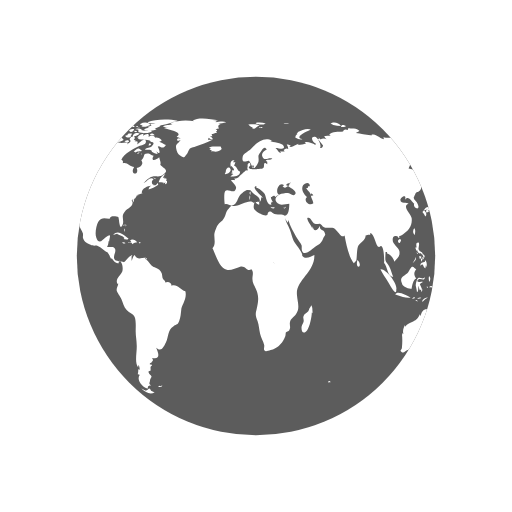
t = 0.00 s
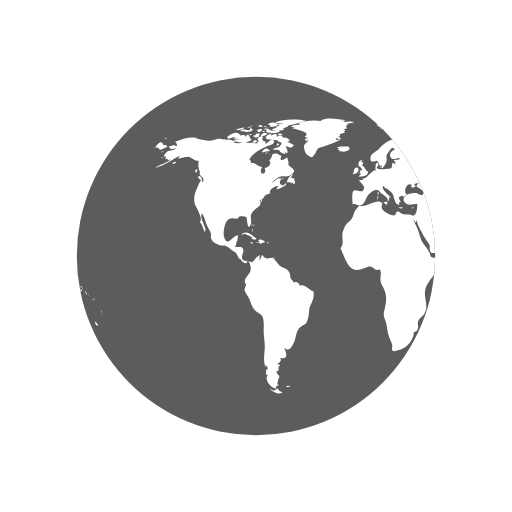
t = 1.10 s
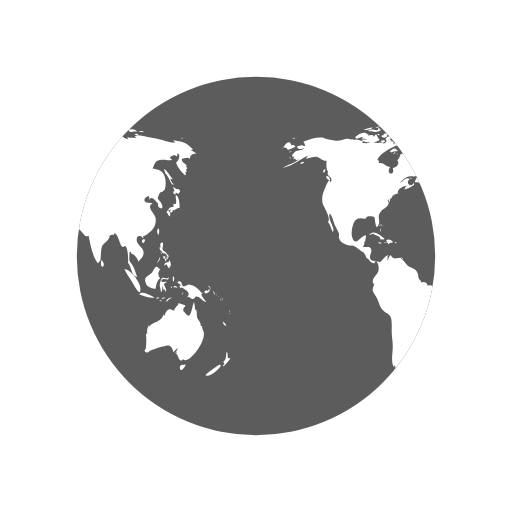
t = 2.20 s
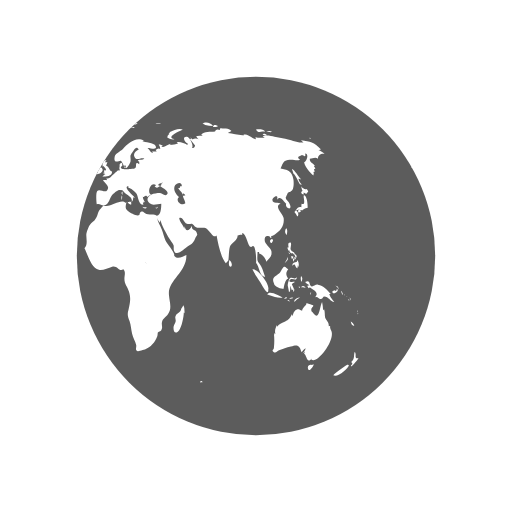
t = 3.30 s

The animated SVG that drew these frames (rendered in a browser with its animation timeline set to each time). Animation: 2 SMIL elements (animateTransform=2); one cycle of 4.40 s, repeats indefinitely.

<svg width="100%" height="100%" xmlns="http://www.w3.org/2000/svg" viewBox="0 0 100 100" preserveAspectRatio="xMidYMid" class="lds-earth"><defs><clipPath id="cut-off"><circle cx="50" cy="50" r="35"></circle></clipPath></defs><circle cx="50" cy="50" r="35" fill="#5c5c5c"></circle><g clip-path="url(#cut-off)"><path transform="translate(-20.8333 0)" fill="#ffffff" d="M64.4,74.4c0.3,0.3,0.2,0.3-0.3,0.3C64.1,74.3,64.2,74.5,64.4,74.4z M31.4,75.4c-0.2,0.1-0.3-0.2-0.5,0.1c0.3,0.2,0.6,0.1,0.8-0.1C31.6,75.2,31.6,75.4,31.4,75.4z M84.9,36.9c-0.3,0.2-0.8-0.1-1.1-0.5 c0.1,0.2,0.1,0.6,0.3,0.9c-0.5,0.2-0.2,0.6,0.2,0.7c0-0.1,0-0.3,0-0.4c0.2,0.1,0.4,0.2,0.5,0.3c0.2-0.2,0.2-0.3,0.4-0.5 C85.1,37.2,85,37,84.9,36.9z M85.1,40.6c0-0.6-0.1-2.1-0.6-2.4c-0.6-0.4,0.5,2.1-0.6,1.6c0,0.2-0.1,0.5,0,0.7 c-0.8-0.3-0.9,0.5-1.4,0.9c0.3,0.3,0.4,0.6,0.6,0.9c0.3-0.4,0.2-0.9-0.3-1.2c0.2,0,0.4-0.2,0.6-0.2c0.2,0,0.6,0.2,0.6,0.2 C84.2,41,84.5,40.7,85.1,40.6z M83.7,41c-0.4-0.1-0.7,0.2-0.3,0.6c0.2-0.4,0-0.1,0.3-0.2C83.8,41.2,83.6,41.1,83.7,41z M93.5,62.8 c0.1,0.5,0.3,0.9,0.7,0.8C94.1,63.3,93.8,63,93.5,62.8z M93,71.2c-0.1-0.1-2.5,1.6-2.9,2.1c0.8,0.5,2.9-1.2,3.1-2.1 C93,71.5,92.9,71.2,93,71.2z M95,69.9c-0.4,0.2-0.6,0-0.5-0.4c0,0.1-0.1,0.2-0.1,0.3c0.1-0.5,0.1-0.8-0.1-1.1 c-0.3,0.7,0.1,1.4-0.7,2c0.3,0.3,0.3,0.4-0.1,0.7c0.1,0,0.1,0.1,0.1,0.2C93.9,71.3,95,70.2,95,69.9z M82,50.6 c0.2-0.2,0.3-0.2,0.3-0.5c-0.1,0-0.3-0.1-0.4-0.1C81.9,50.2,81.9,50.4,82,50.6z M82.4,50.6c-0.3-0.4-0.2,0.1-0.1,0.5 c0.2-0.3,0.3-0.5,0.2-0.9C82.5,50.4,82.4,50.5,82.4,50.6z M82.8,49.7c-0.1,0-0.2,0-0.3,0c0,0.1,0.2,0.4,0.2,0.5c-0.1,0-0.1,0-0.2,0 c0.1,0.2,0.1,0.3,0.2,0.5c0.1-0.2,0.1-0.2,0-0.5c0.1,0,0.2,0.1,0.2,0.1C83,50.1,82.9,49.9,82.8,49.7z M81,51 c0.2-0.3,0.3-0.4,0.2-0.8c-0.1,0.5-0.4,0.8-0.6,1.2C80.8,51.3,80.9,51.1,81,51z M81.2,48.6c0.1,0.2,0.1,0.5,0.3,0.3 c0,0.4,0.3,0.6,0.6,0.6c0,0,0-0.1,0.1-0.1c0.1,0.2,0.2,0.3,0.4,0.4c0-0.7-0.6-0.5-0.8-1c-0.2-0.4,0.2-0.9,0-1.4 c-0.5-0.1-0.6,0.3-0.4,1c0,0-0.1-0.1-0.1-0.1C81.1,48.3,81.1,48.4,81.2,48.6z M83.3,52.2c0.1-0.5,0.1-1.1-0.3-1.4c0,0.1,0,0.2,0,0.3 c-0.4,0.2-0.9,0.1-0.9,0.8c0.7-0.7,0.4,0.2,1,0.5c0-0.2,0.1-0.5,0.1-0.7C83.2,52,83.3,52.1,83.3,52.2z M81.5,49.6 c0.1-0.1,0.3-0.1-0.2-0.3C81.4,49.4,81.5,49.5,81.5,49.6z M91.8,57.4c0.1,0.1,0,0.2,0.2,0.1c-0.1-0.2-0.2-0.5-0.3-0.7 C91.6,57,91.7,57.1,91.8,57.4z M90.2,57.3c0.4-0.1,1.1-0.5,0.6-0.9c-0.1,0.4-0.2,0.6-0.4,0.3c-0.1,0-0.5,0.2-0.5,0.3 C89.9,57.2,90,57.2,90.2,57.3z M90.9,56.1c0.1,0.2,0.2,0.3,0.2,0.5c0.1-0.5-0.2-0.8-0.6-0.8C90.7,55.9,90.8,56,90.9,56.1z M90.3,59 c-0.2-0.4-0.7-0.7-1-1.6c0.1,0,0.2,0,0.3,0c-0.7-0.7-1.4-1.7-2.5-1.8c-0.5-0.1-1,0.5-1.3,0.3c-0.5-0.2-0.1-1.4-1.2-0.8 c0.3,0.4,0.6,0.5,0.9,0.6c-0.2,0-0.3,0.1-0.5,0.1c0.1,0.2,0.2,0.4,0.3,0.5c0.1,0,0.2-0.2,0.2-0.2c0.6,0.5,2,1,1,2 c0.6-0.3,0.7,0.4,1.2,0.3c0.4-0.1,0.4-0.5,0.6-0.5C89.2,57.9,89.5,58.9,90.3,59z M93.2,58.5c-0.1,0.1-0.2-0.2-0.2,0.1 C93.3,58.8,93.2,58.6,93.2,58.5z M92.4,57.7c0,0-0.1-0.2-0.2-0.3C92.2,57.6,92.3,57.6,92.4,57.7z M92.9,58c0.1,0.1,0.1,0.1,0.2,0.2 c-0.2-0.2-0.3-0.3-0.5-0.4C92.7,57.8,92.8,57.9,92.9,58z M93.5,59.1C93.6,58.9,93.6,58.8,93.5,59.1z M93.5,58.7c0-0.2,0-0.4-0.2-0.6 C93.3,58.3,93.4,58.5,93.5,58.7z M81,45.9c0.1-0.5,0.2-1-0.1-1.3C80.6,45,80.6,45.5,81,45.9z M94.8,61c0,0,0.1-0.2,0-0.4 C94.7,60.8,94.8,61.1,94.8,61z M94.8,61.2c0.1,0.1,0,0.3,0.2,0.1C94.9,61.1,94.8,61.2,94.8,61.2z M29.5,76.3 c-0.4-0.8-0.5-0.2-0.7-0.2c0.2,0-0.3,0.2-0.3,0.2c-0.2,0-0.6-0.3-0.9-0.4c0.9,0.9,1.9,1.2,2.6,0.7C30,76.6,29.8,76.4,29.5,76.3z M89.6,64.4c0-0.2-0.2-0.3-0.1-0.7c-0.2,0-0.1-0.1-0.3,0c0.1-0.8-0.5-1.1-0.7-1.7c-0.1-0.5,0-1-0.2-1.6c-0.1,0.1-0.1,0.1-0.2,0.2 c0-0.5-0.1-1.1-0.2-1.6c-0.5,0.9-0.5,3.8-1.7,2.2c-0.3-0.5-0.4-0.2-0.4-0.8c0-0.3,0.4-0.5,0.4-0.7c0-0.1-1.1-0.4-1.4-0.5 c0.3,0.3-0.7,0.7-0.8,1.5c-0.5-0.2-0.7-0.4-1.1-0.2c-0.4,0.1-0.7,0.9-0.7,1.1c0,0-0.1,0.1-0.1,0.1c0-0.1,0-0.2-0.1-0.3 c-0.4,0.8-0.6,1.1-1.3,1.4c-0.6,0.3-1.1,0.4-1.6,1c0-0.1,0-0.2,0-0.3c-0.3,0.6-0.5,1.1-0.3,1.8c-0.1-0.1-0.1-0.2-0.2-0.3 c0,0.1,0,0.3,0,0.4c0-0.1-0.1-0.1-0.1-0.2c0.1,1,0.1,1.7,0,2.7c0,0.4-0.6,0.5,0,0.9c0.4,0.2,0.7-0.3,1-0.4c0.8-0.2,1.4-0.5,2.3-0.7 c1.4-0.5,1.7-0.2,2.1,1.1c0.2-0.3,0.5-0.6,0.8-0.8c-0.1,0.4-0.3,0.7-0.6,1c0.2-0.1,0.3-0.2,0.5-0.4c-0.1,0.2-0.1,0.3-0.2,0.5 c0.5,0.2,0.5,2.1,1.5,0.9c0,0.1-0.1,0.1-0.1,0.2C86.9,71.3,90.8,66.1,89.6,64.4z M85.9,71.3c-0.4-0.2-1,0.2-0.7,0.8 c0.2,0.6,0.9-0.4,1.1-0.9C86.2,71.2,86.1,71.2,85.9,71.3z M24.6,44.3c0-0.2,0.2-0.3-0.1-0.5C24.5,44,24.6,44.2,24.6,44.3z M24.2,44.9c0.1,0.1,0.1,0.2,0.1,0.4c0.1-0.2,0.1-0.3,0-0.6C24.1,44.6,24.3,44.8,24.2,44.9z M24.4,43.9c-0.2,0-0.3-0.1-0.3,0.2 C24.3,44.1,24.4,43.9,24.4,43.9z M36.2,56.9c-1-0.3-1.6-1.5-2.7-1.1c0-0.7-0.8-0.9-1.2-0.6c0-0.4-0.4-0.5-0.5-0.8 c-0.1-0.1-0.1-0.7-0.2-1c-0.3-0.7-0.6-0.8-1.2-1.1c-0.6-0.3-0.6-0.2-1.1-0.8c-0.3-0.4-0.6-0.7-1-1c0.1,0,0.2-0.1,0.3-0.1 c-0.9-0.2-1.7,0.6-2.3-0.6c-0.4,0.3-0.4,0.8-0.6,1.2c0-0.3,0-0.7,0-0.9c0.4-0.6-0.1-0.2-0.5,0.1c-0.3,0.2-0.7,0.9-1,1 c0,0-1.6-0.3-1.6-0.3c-0.8-0.7,0.1-1.4-0.1-2.2c-0.2-0.8-1.1-0.3-1.6-0.5c0.2-0.3,0.3-0.7,0.3-1.1c0.1,0,0.1,0,0.1,0.1 c0.2-1.2,0.5-1.7-0.7-0.8c-0.6,0.5-1.3,1.5-1.8,0c-0.3-0.8,0-2.4,0.4-3.1c0.7-1.1,1.6-0.5,2.3-0.6c-0.1-0.7,1.4-0.4,1.6-0.3 c0.2,0.3,0.2,2.8,0.8,1.6c0.5-1-0.4-1.7,0.5-2.7c0.6-0.7,2-1.1,1.3-2.2c0.1,0,0.1,0,0.2,0.1c0-0.2,0-0.3,0.1-0.4 c0,0.4,0,0.4-0.1,0.8c0.3-0.4,0.3-0.4,0.3-0.9c0.1,0.1,0.1,0.1,0.1,0.2c0.2-0.3,0.4-0.5,0.4-0.7c0,0,0.4-0.1,0.6-0.1 c-0.1,0-0.3,0-0.5,0c0.4-0.2,0.8-0.2,1.1-0.4c-0.1,0,0,0-0.2,0c-0.1-0.9,1.4-1.5,1.9-1.4c-0.5,0.2-0.4,0.3-0.6,0.7 c0.5-0.1,1.4-0.5,1.9-0.9c0-0.1-0.1-0.3-0.1-0.4c-0.6,1.2-1.7-0.1-0.8-0.7c-0.7-0.6-1.3,0.5-2,0.8c0.5-0.5,1.1-1.2,1.7-1.3 c0.8-0.2,1.5,0.2,2.2-0.4c1.2-0.9,0.1-1.1-0.6-1.9c0.2-0.5-0.1-0.9-0.2-1.5c-0.5,0.5-1.8,1-1.1-0.3c-0.5,0-0.6-0.4-1.2-0.4 c-1,0-0.4,0.7-1.2,1.3c0.6,0.8-0.3,1.4-0.9,1.5c0.6,1.6-1.5,1.4-0.5-0.2c-0.8,0-1.4-1-2.2-0.7c0-0.6,0.1-0.4-0.3-0.7 c0.5-1.3,2.5-2.2,3.5-2.7c0.3-0.1,1.4-0.2,1.3-0.9c-0.2-1-1.3,0.4-1.7,0.6c0.1-0.2,0-0.2,0.1-0.5c-0.2,0-0.2-0.2-0.6,0 c0.1-0.1,0.1-0.2,0.2-0.3c-0.1,0-0.2,0-0.4-0.1c0.7-0.6-0.4-1-0.8-0.1c0.5,0.5-0.1,0.7-0.5,1c0.1-0.1,0.1-0.2,0.2-0.3 c-0.5-0.2-1,0.1-1.6,0c-0.4-0.1-0.7-0.4-1.2-0.1c0,0,0.1,0.1,0.1,0.1c-0.4,0.1-1.1,0.1-1.7,0c0.1-0.1,0.3-0.1,0.4-0.2 c-0.6-0.3-1.5-0.7-2.1-0.3c0.1-0.1,0.1-0.2,0.2-0.3c-0.4,0.3-0.9,0-1.4,0c-0.6,0.1-1.2,0.4-1.8,0.4c-0.6,0-2.5-0.4-2.7-0.6 c-1.3-0.2-2.7,0.3-4,0.8c0.3,0.2,0.3,0.4,0.4,0.8c-0.2,0-0.3,0-0.5,0c0.1-0.1,0.1-0.1,0.2-0.2c-0.4,0-0.9,0.2-1.3,0.3 c0.2,0.7,0.9,0.5,1.4,0.3c-0.3,0.5-0.9,0.4-1.5,0.6c-0.5,0.2-1.4,1.3-0.4,1.1c-0.1,0.1-0.1,0.3-0.3,0.5c0.2-0.1,0.3-0.1,0.5-0.1 c0,0.1,0,0.1-0.1,0.2c0.1,0,0.1-0.1,0.2-0.1c0,0.1,0,0.1,0,0.2c0.2-0.1,0.4-0.1,0.6-0.2c-1,0.9-2.2,1-3.2,1.7 c2.1-0.4,3.5-1.8,5.4-2.6c-0.3,0.1-0.7,0.4-0.8,0.8c0.8-0.2,1.2-0.4,1.9-0.4c0.8,0.1,1.3,0.9,2.1,0.8c-0.1,0.6-0.1,1.8,0.3,2.2 c-0.6,0.8,1.3,1,0.4,2c-0.2-1.2-0.9,1-1.2,1.6c-0.4,0.8-0.5,2-0.2,2.8c0.2,0.4,1.7,3,0.9,3.3c0.6,0.7,0.6,1.2,1,2 c0.6-0.7-1.1-2.5-0.6-3.6c0.4,0.2,0.8,1.8,1,2.3c0.2,0.4,0.6,1.1,0.8,1.6c0.1,0.7-0.2,0.6,0.2,1.3c0.2,0.4,0.9,0.7,1.3,0.9 c0.5,0.3,1,0.1,1.3,0.2c0.8,0.3,1.4,1.1,2.1,1.3c0,0-0.1,0-0.1,0c0.4,0.5,0.5,0.9,0.7,1.3c0.1-0.1,0.1-0.1,0.1-0.2 c0.4,0.6,0.9,1.2,1.4,1c-0.1-0.8,0.3-0.4,0.5-0.1c0.3,0.5,0.3,1.3,0.2,1.7c-0.2,0.7-1.6,1.6-0.9,2.5c0-0.1,0.1-0.1,0.1-0.2 c0,0.6-0.4,0.8-0.3,1.5c0.1,0.3,0.7,1.2,0.9,1.6c0.3,0.7,0.5,1.6,1,2.1c0.5,0.6,1.3,0.7,1.6,1.4c0.3,0.7,0.2,2,0.2,2.8 c0,1,0.2,1.8,0.2,2.7c0.1,1.2-0.5,3.5,0.3,4.4c0-0.2,0-0.3,0-0.5c0.3,0.3,0.2,0.4,0.3,0.9c-0.1,0-0.2-0.1-0.3-0.1c0,0.5,0,0.6-0.1,1 c0.1,0,0.3,0.1,0.4,0.1c-0.8,1.1,0.7,2.6,1.6,2.7c-0.1-0.5,0.1-0.6,0.6-0.6c-0.6-0.4-0.2-0.6-0.2-1c0-0.2,0.3-0.7,0.3-0.7 c0-0.2-0.3-0.5-0.3-0.4c0-0.1-0.3-0.3-0.3-0.6c0-0.2,0.4-0.2,0.4-0.2c0.1-0.5-0.2-0.7,0.3-1c0-0.1-0.1-0.1-0.1-0.2 c-0.8,0,0-0.5,0-0.4c0.1-0.3,0.5-0.3,0.1-0.9c1.8,0.4,1.2-1.1,0.8-2c1,0.9,1.4,0,1.9-1c0.6-1.3,0.3-2.4,1.5-3.2 c0.7-0.5,0.7-0.1,1.1-1c0.3-0.8,0.3-1.4,0.4-2.2C35.4,59.7,36.6,58.3,36.2,56.9z M24.2,26.2c-0.2,0-0.3-0.1-0.5,0 C23.9,26.6,23.9,26.3,24.2,26.2z M22.4,25.3c-0.2,0.1-0.4,0.2-0.5,0.3c0.4,0.1,0.8,0,1.2,0c-0.2,0-0.4,0.2-0.6,0.2 c0.5,0,1.7,0,2-0.5c-0.2,0-0.3,0-0.4,0c0-0.1,0-0.2,0.1-0.3c-0.4,0.1-0.3-0.1-0.4,0.4C23.3,25.5,22.8,25.2,22.4,25.3z M24.2,27.3 c-0.5-0.1-0.6-1.9-1.2-0.5c0-0.6-0.7-0.4-1.2-0.3c0.1-0.1,0.1-0.1,0.2-0.2c-0.5-0.1-1.1,0.2-1.5,0.5c0.2,0,0.4,0.1,0.7,0.1 c-0.2,0-0.4,0.1-0.6,0.1c0.3,0.2,0.8,0.1,1.2,0.2c-0.4,0-0.8,0.1-1.2,0.1C21.2,28.1,23.6,27.9,24.2,27.3z M24,24.9 c0-0.3-0.3-0.1-0.7,0C23.6,25,23.8,24.9,24,24.9z M21.6,25.4c0.4-0.1,0.9-0.1,1.2-0.5c-0.6,0-1.2,0.2-1.8,0.5 C21.2,25.4,21.4,25.4,21.6,25.4z M32.4,34.8c-0.1,0-0.2,0.2-0.3,0c0,0,0.1-0.1,0.1-0.1c-0.1,0-0.3,0-0.4,0c0.2-0.2,0.3-0.5,0.5-0.7 c-0.6,0.1-1.2,1.1-1.3,1.6c0.3,0,0.7,0,1,0.1c-0.1,0.1-0.1,0.1-0.2,0.2c0.1-0.1,0.4-0.2,0.5-0.3c0,0.1,0,0.2-0.1,0.4 c0.4,0,0.5-0.3,0.4-0.7c-0.1,0-0.1,0-0.2,0.1c0-0.1,0.1-0.2,0.1-0.3C32.6,34.9,32.5,34.9,32.4,34.8z M14,35c0.7,0.6,0.5-0.1,0.2-0.5 C13.7,34.1,13.5,34.6,14,35z M19.6,27.1c0.8-0.1,1.5-0.7,2.3-0.8c-0.9-0.9-1.9,0-2.6,0.5C19.5,26.8,19.5,27,19.6,27.1z M27.7,29.4 c-0.8-0.6-0.7-0.5-1.6,0.2c0.1,0,0.4,0.2,0.3,0.2C27,29.4,27.6,29.7,27.7,29.4z M13.3,33.1c-0.2,0.2-0.3,0.4,0,0.7 c0.1-0.2,0.2-0.5,0.3-0.7C13.4,33.1,13.4,33.1,13.3,33.1z M27.5,30.1c0.1,0,0.1,0.3,0.2-0.1C27.6,30,27.6,30.1,27.5,30.1z M29.8,36 c-0.1,0,0-0.3-0.2-0.1c0.3,0.2,0.2,0.2,0.6,0.1C30.1,36.1,29.9,36.1,29.8,36z M26.7,30c0.2,0,0.3,0.1,0.6-0.2 C27,29.8,26.9,29.9,26.7,30z M30.5,35c-0.2-0.2-0.3-0.3-0.6-0.3C30.1,34.9,30.3,34.9,30.5,35z M27,25.3c0,0.2,0.1,0.2,0,0.5 c0.7,0.2,2.2,0.4,2.7-0.2c-0.7-0.3-1.4,0.1-2.1-0.2c0,0,0.1-0.1,0.1-0.1c-0.4-0.2-0.8-0.3-1.3-0.1C26.7,25.3,26.8,25.3,27,25.3z M26.8,24.9c0.2,0,0.3,0,0.5,0C27.2,24.8,26.9,24.9,26.8,24.9z M27.5,24.4c0.1,0,0.2,0,0.4,0c-0.1,0.1-0.2,0.1-0.3,0.2 c0.6,0.4,1.2,0,1.8-0.2c-0.5-0.6-1.3-0.6-2-0.2C27.3,24.4,27.4,24.2,27.5,24.4z M26.3,25.8c0.2,0,0.3,0.1,0.5-0.1 C26.6,25.6,26.1,25.4,26.3,25.8z M27,24.8c-0.1-0.2-0.1-0.3-0.5,0C26.8,24.9,26.8,24.7,27,24.8z M29.7,26.4c0.1,0,0.3,0,0.5,0 c-0.2-0.3-0.6-0.4-0.9-0.2C29.4,26.5,29.4,26.4,29.7,26.4z M26.9,26c-0.5-0.1-0.9,0.1-1,0.7c0.5-0.1,1-0.3,1.4-0.6 C27.1,26.1,27,26,26.9,26z M31.5,27.3c-0.4-0.3-0.7-0.5-1.2-0.4c-0.2-0.6-0.9-0.4-1.3-0.2c0.3-0.8-0.6-0.5-1-0.2 c0-0.1,0-0.1-0.1-0.2c0.1-0.1,0.2-0.1,0.3-0.2c-0.6,0-1.1,0.2-1.4,0.8c0.1,0,0.2,0,0.3,0C27.1,27,27,27,26.9,27.1 c0.6,0.3,2.7,0.1,2.5,0.6c0.8,0.1,0.7,0.4,0.2,0.9c-0.3,0.3-0.9,0.1-1.3,0.6c0.5,0.2,0.9-0.2,1.4,0.3c0,0-0.1,0.1-0.1,0.1 c0.4,0.3,0.8,0.5,1.2,0.5c-0.1-0.2-0.2-0.5-0.4-0.7c1.4,1.5,0.5-0.9,0.4-0.7c0.3-0.6,0.9,0.8,1.6-0.4c-0.5-0.1-0.8-0.5-1.3-0.6 c0.2-0.1,0.3-0.1,0.5-0.2C31.6,27.5,31.5,27.4,31.5,27.3z M25.7,24.7c0.2,0.1,0.4,0.1,0.6,0.1c-0.1-0.4-0.5-0.5-0.9-0.3 c0.1,0,0.1,0,0.2,0.1c-0.1,0-0.2,0.1-0.3,0.1C25.4,24.7,25.5,24.7,25.7,24.7z M29,24c0.5,0.1,0.9,0.1,1.4,0.1 c-0.3,0.1-0.7,0.1-1,0.1c0.1,0.2,0,0.1,0.2,0.3c-0.2,0.1-0.5,0.2-0.8,0.3c0.2,0.1,0.3,0.2,0.4,0.3c-0.4-0.2-0.8,0-1.1,0.3 c0.7,0.1,1.9,0.3,2.5-0.2c-0.1,0-0.2,0-0.4,0c0.4-0.3,1-0.4,1.2-0.7c-0.1,0-0.2,0-0.3,0c0.9,0,1.8-0.4,2.7-0.6c-0.1,0-0.3,0-0.4,0 c0.4-0.1,0.9-0.1,1.3-0.3c-1.6-0.4-4.4-0.4-5.9,0.3C28.9,23.8,28.9,23.9,29,24z M29.5,28.2c-0.2-0.3-0.3-0.3-0.5,0.2 C29.3,28.4,29.4,28.3,29.5,28.2z M24.4,24.6c-0.2,0-0.4-0.1-0.6,0.1C24,24.7,24.2,24.6,24.4,24.6z M25,27.4c-0.2,0-0.4,0-0.7,0.2 c0.3,0.2,0.6,0.2,0.9,0.1C25.2,27.4,25.1,27.5,25,27.4z M24.4,26.5c0.4,0.5,0.9,0.5,1.3,0c-0.1,0-0.2-0.1-0.2-0.1 c0.2-0.1,0.2-0.1,0.3-0.3c-0.4,0-0.9-0.1-0.9,0.3C24.7,26.4,24.6,26.5,24.4,26.5z M25.3,25.7c0.4,0.2,0.9-0.1,0.9-0.5 c-0.4,0-0.8,0-1.1,0.4C25.5,25.4,25.3,25.7,25.3,25.7z M78.1,46.7c-0.7,0.3-0.2,0.9,0,0.7C78.4,47,78.4,46.8,78.1,46.7z M24.7,46.8 c0.2,0,0.3,0,0.4-0.2c-0.8-0.5-2-1.9-3-0.7c0.3-0.1,0.6-0.2,0.9-0.3c0,0-0.1,0.1-0.1,0.1c0.6,0.3,1,0.3,1.4,0.8 c-0.1,0.1-0.1,0.2-0.2,0.2C24.3,46.7,24.5,46.8,24.7,46.8z M55.7,40.5c-0.1,0.1-0.2,0.1-0.4,0.1c0.4,0.2,0.3,0.1,0.6-0.2 C55.9,40.4,55.8,40.4,55.7,40.5z M49.5,32.8c0.1-0.4,0.2-0.6-0.3-0.4C49.2,32.7,49.3,32.7,49.5,32.8z M48.9,38.1 c0-0.3,0.1-0.4,0-0.7C48.6,37.7,48.8,37.8,48.9,38.1z M45.1,32.6c0.1-0.1,0.1-0.3,0.2-0.1c0,0.1,0.4,0.4,0.4,0.6 c0,0.4-0.6-0.1-0.3,0.6c-0.1,0-0.2,0.1-0.3,0.1c0.1,0,0.3,0.2,0.5,0.2c-0.2,0.1-0.4,0.3-0.6,0.5c0.7,0,1.9,0,1.9-1 c-0.6-0.2-0.6-1-1.2-1.2c0.2-0.2,0.2-0.5,0.3-0.6c-0.2,0-0.3,0-0.5,0c0.1-0.1,0.2-0.3,0.3-0.4C45,31.2,44.9,32,45.1,32.6z M53.3,40.5c-0.2,0-0.2,0.1-0.4-0.1c0,0.1,0,0.1,0,0.2c0.3,0.1,0.5,0.2,0.8,0C53.5,40.5,53.5,40.5,53.3,40.5z M41.5,27.3 c-0.3,0-0.6,0-0.9,0c0-0.1,0.2-0.4,0.2-0.4c0.3,0.3,0.4,0.3,0.8,0.3c-0.2-0.3-0.2-0.4-0.6-0.6c0.1,0,0.3,0,0.5,0 c-0.1-0.1,0-0.2-0.2-0.4c0.3,0,0.5-0.1,0.7-0.2C42,26,42,26,41.9,26c0.2,0,0.3,0,0.5,0c-0.1-0.1-0.2-0.2-0.2-0.3 c0.3-0.2,0.3-0.2-0.1-0.5c0.2,0,0.5-0.1,0.7-0.1c-0.3-0.4-0.2-0.7,0.3-0.9c-0.2,0-0.3,0-0.5,0c0.5,0,1-0.2,1.6-0.3 c-0.6-0.3-1.5-0.1-2.1,0c0.1-0.1,0.2-0.1,0.2-0.2c-0.6-0.1-1.3-0.1-1.9-0.1c0.7,0,1.5,0.1,2.2-0.1c-1.4-0.2-3.8-0.7-5,0.1 c0.1,0,0.3,0.1,0.4,0.1c-1.6-0.3-3.3-0.2-4.8,0.4c0.2,0,0.3,0.1,0.5,0.1c-0.6,0.3-1.4,0.1-1.9,0.5c0.4,0.1,0.8,0.2,1.2,0.2 c-0.3,0-0.7,0-1,0.1c0.2,0.2,4.1,0.7,2.5,1.7c0.3,0.1,0.5,0.2,0.8,0.4c-0.9-0.5-1,0.9,0,0.2c-0.6,1-1.2,0.7-0.8,2.1 c0.2,0.7,0.5,0.9,0.9,1.1c0.7,0.4,0.6,0.2,1.1-0.4c0.1-0.1,0.4-0.9,0.6-1.1c0.4-0.3,0.8-0.2,1.1-0.4C39.3,28.2,40.4,27.9,41.5,27.3z M25.3,47.4c0.3,0.1,0.4-0.1,0.6,0.3c0.2-0.4,0.6-0.3,0.9-0.4c-0.3-0.4-0.9-0.7-1.4-0.4c0.2,0.2,0.1,0.2,0.3,0.4 c-0.2,0-0.3,0.1-0.6,0C25,47.6,25.1,47.4,25.3,47.4z M80.8,58.3c0.1,0,0.2-0.1,0.3-0.1C81,58,80.7,58,80.5,58.4 C80.6,58.4,80.7,58.3,80.8,58.3z M82.5,56.6c-0.2-0.4-0.3-0.7-0.5-1.1c0.2-0.1,0.3-0.3,0.5-0.3c0-0.1,0-0.1,0-0.2 c-0.4,0.2-1.4,0.1-0.8-0.4c0.5-0.4,1.2,0.5,1.3-0.5c-0.4,0.6-0.9,0-1.3,0.2c-0.3,0.2-0.5,1.1-0.5,1.5c0,0,0.3,1.2,0.2,1.2 c0.4,0.2,0.2-0.9,0.4-1.2c0,0.4,0.1,0.6,0.2,0.9c0.1-0.1,0.2-0.1,0.3-0.2c-0.1,0.3,0,0.3,0,0.5C82.5,56.9,82.4,56.8,82.5,56.6z M78.5,55.3c0.1,0.8,1.5,1.1,1.9,1.1c0.1-0.7,0.3-1.8,0.9-2c-0.6-0.8-0.4-1.3,0-1.8c-0.4-0.2-0.5-0.6-0.8-0.5 c-0.3,0.1-0.6,0.9-0.8,1.1C79.1,53.9,77.9,54,78.5,55.3z M85.8,57.1c-0.1,0.1-0.2,0-0.2,0.5C85.8,57.4,85.7,57.2,85.8,57.1z M83.6,56c-0.1,0-0.2,0-0.3,0C83.6,56.5,83.5,56.1,83.6,56z M81.6,58.9c-0.1-0.2-0.1-0.4-0.5-0.3C81.3,58.8,81.4,58.8,81.6,58.9z M82.3,58.2c-0.1-0.2-0.5-0.1-0.8,0.1C81.7,58.4,82,58.3,82.3,58.2z M78.7,58c0.5,0.1,1,0.2,1.5,0.1c-0.6-0.3-2.6-1.5-3-0.6 C77.7,57.7,78.2,57.8,78.7,58z M77.4,56.5c0.3-1-2-4.1-3.1-3.9c0.4,0.9,1,1.6,1.5,2.5C76,55.4,77.5,58.3,77.4,56.5z M84.2,56.1 c0.2,0.1,0.3,0,0.5,0.2c-0.2-0.5-0.6-0.6-0.9-0.2C84,56.1,84.1,56.1,84.2,56.1z M83.9,55.1c0.1-0.4,0.3-0.8-0.1-1.2 C83.7,54.3,83.7,54.7,83.9,55.1z M82.7,58.8c0.2-0.3,0.6-0.5,0.9-0.7c-0.5,0-1,0.2-1.2,0.8C82.5,58.9,82.6,58.9,82.7,58.8z M44.1,33.6c-0.1,0.1-0.1,0.3-0.2,0.4c0.4,0.1,1.4-0.5,1.1-1C44.7,32.3,44,33,44.1,33.6z M41.8,29.6c0.5,0.1,1.1-0.1,1.5-0.5 c0-0.1-0.2-0.4-0.2-0.5c-0.6,0.1-1.9-0.2-2.3,0.3c0.2,0,0.3,0.1,0.5,0.1c-0.1,0-0.2,0.1-0.4,0.2c0.2,0.1,0.3,0.1,0.5,0.2 c-0.1,0.1-0.2,0.1-0.2,0.2C41.4,29.5,41.6,29.5,41.8,29.6z M48.7,38.5C48.8,40.2,49,37.2,48.7,38.5z M50.5,39.4 c-0.2,0-0.4,0.1-0.6,0c0.1,0.3,0.4,0.5,0.7,0.6C50.7,39.5,50.6,39.5,50.5,39.4z M24.1,47.3c-0.1,0.1-0.2-0.1-0.2,0.1 c0.3,0.2,0.3,0.2,0.6,0.1C24.4,47.3,24.3,47.4,24.1,47.3z M70,51c-0.1-0.1-0.1-0.1-0.2-0.2C69.3,52.7,70.9,52.3,70,51z M61,60.2 c0-0.2-0.1-0.4-0.2-0.6c-0.1,0.3-0.3,0.5-0.4,0.7c-0.1,0.8-0.9,0.8-1.1,1.4c-0.2,0.4,0.1,0.7,0,1.1c-0.1,0.4-0.3,0.6-0.4,1 c-0.1,1.2,0.5,1.5,1.1,0.7c0.5-0.7,0.9-2.6,0.9-3.5c0,0.1,0.1,0.2,0.1,0.2C61.1,60.9,61,60.6,61,60.2z M74.3,48.1 c-0.9,0.8-1-2.4-2-2.6c0,0.2,0,0.2,0,0.4c-0.3-0.1-0.5,0-0.9,0.1c0.1,0.9-1.3,1.5-1.5,2.2c-0.2,0.6-0.2,2.1-0.3,2.7 c-0.1,0.1-0.3,0.4-0.5,0.5c-1-1.2-1.5-3.8-1.8-5.4c-0.6,0.6-1.1-0.6-1.6-1c-0.5-0.5-0.4-0.4-1.1-0.5c-0.5-0.1-0.9,0.1-1.3-0.1 c-0.4-0.2-0.5-0.6-0.8-0.7c-0.3-0.1-0.5,0.2-1,0c-0.7-0.3-0.8-1.5-1.5-1.1c0.1,0.9,0.8,1.3,1,2.1c0-0.2,0.1-0.4,0.1-0.5 c0.1,1.3,1,0.8,1.4-0.1c-0.1,0.9,0.5,0.7,0.8,1.1c0.4,0.8,0.2,0.6-0.1,1.2c-0.4,1-0.6,1.2-1.5,1.7c-0.6,0.4-2,1.9-2.6,1.1 c-0.3-0.4-0.1-0.9-0.2-1.3c-0.2-0.5-0.7-1-0.9-1.4c-0.4-0.8-1.8-3-1.6-3.7c0,0.3-0.2,0.5-0.2,0.7c-0.2-0.3-0.4-0.5-0.5-0.9 c0.1,0.8,0.6,1.5,0.9,2.2c0.3,0.7,0.4,1.4,0.7,2.1c0.3,0.7,2,2.5,1.7,3c0.5,0.9,1.8,0.2,2.4-0.1c0.1,3.4-3.7,4.9-3.4,7.8 c0.1,1.4,0.7,2.7-0.3,3.9c-0.7,0.8-1,0.7-1.1,1.7c0,0.5,0.2,0.8-0.1,1.3c-0.1,0.2-0.6,0.3-0.7,0.5c0,0.1,0,0.5-0.1,0.7 c-0.2,0.5-0.5,1.1-0.9,1.5c-0.5,0.6-0.9,0.8-1.4,1c-0.2,0.1-1.4,0.4-1.5,0.4c-0.6-0.2-0.2-0.7-0.3-1.2c-0.2-0.8-0.6-1.4-0.8-2.2 c-0.2-0.9-0.2-1.6-0.5-2.5c-0.3-0.8-0.5-1.3-0.2-2.2c0.3-1.4,0.5-2.2,0.1-3.5c-0.3-1-0.9-1.5-0.9-2.5c0-0.8,0.3-1.3-0.2-1.9 c-0.9,0.6-1.1-0.8-2.2-0.5c-0.7,0.2-1.9,0.8-2.6,0.6c-1.5-0.3-2.2-3.1-2.8-4.2c0.8-0.8,0.2-2.2,0.4-3c0.1-0.4,0.4-1.2,0.6-1.5 c0.4-0.6,0.9-0.7,1.2-1.3c0.5-0.8,0.3-1.3,1-2c0.8-0.9,0.3-0.3,1.4-0.5c0.9-0.1,2.7-1.4,3.4-0.6c0.1,0,0.2-0.1,0.2-0.1 c-0.2,0.8-0.3,1.2,0.3,1.7c0.5,0.4,1.7,1.1,2.2,0.8c0.1,0,0-0.6,0.5-0.7c0.2-0.1,0.7,0.4,0.9,0.5c0.5,0.2,1.7-0.1,1.9,0.3 c0.9,0.2,1-1.5,1-2.3c-0.6,0-1.4,0.3-1.9,0.1c-1.2-0.5-0.9-1.5,0-1.9c0.4-0.2,1.1-0.3,1.6-0.3c0.4,0,1,0.7,1.4,0.3 c0.6-0.6-0.9-1.3-1.3-1.6c0.3-0.4,0.2-0.2,0.2-0.5c0.1-0.1,0.2-0.1,0.4-0.2c-0.4-0.1-1.6,0.5-0.6,0.6c-0.4,0.4-0.8,0.5-1.1,0.1 c0.1-0.1,0.2-0.1,0.3-0.2c-1-0.9-1.9,1.4-1,1.8c-0.2,0.1-0.5,0.3-0.7,0.5c-0.2-0.4-0.3-0.3-0.7-0.2c0.1,0.1,0.1,0.1,0.2,0.2 c-0.3-0.1-0.2,0.1-0.4-0.1c0,0.5,0.2,0.7,0.4,1.1c-0.1,0-0.2-0.1-0.3-0.1c0.1,0.2,0.1,0.2-0.1,0.2c0,0.1,0.1,0.2,0.1,0.4 C52,40,52,38.4,51.7,37.9c-0.3-0.5-1.4-1.3-1.6-1.2c-0.1-0.2,0-0.2,0-0.3c-1.3,0,1.2,2,1.3,2.3c-0.7-0.5-0.1,0.3-0.7,0.8 c0.3-1-0.8-1.3-1.3-1.8c-0.6-0.6-0.2-0.5-0.9-0.6c-0.5-0.1-1.1,0.5-1.3,0.7c-0.8,0.6-0.7,1.7-1.5,2.2c-0.8,0.5-1.1-0.4-1.8-0.1 c-0.1-0.5-0.2-2.3,0.1-2.6c0.4-0.5,1.5,0.4,1.9-0.1c0.7-0.8-0.5-1.5-0.8-2c0.3,0,0.5-0.1,0.8,0c0-0.1-0.1-0.3-0.1-0.4 c0.5,0.3,0.9-0.3,1.2-0.6c0.3-0.3,0.8-0.7,1-0.9c0.1-0.2,0.3,0.2,0.4-0.1c0,0-0.1-0.3-0.1-0.4c0.2-0.4-0.2-0.8,0.5-1 c0,0.1,0.1,0.4,0.1,0.5c-1.1,0.9,1.1,0.8,1.5,0.7c0.6-0.1,0.7,0.1,1.1-0.3c0.2-0.2-0.2-1.4,0.7-0.6c0-0.2,0-0.3,0-0.5 c-0.2-0.1-0.1-0.1-0.3-0.3c0.5-0.2,0.9,0,1.3-0.3c-0.6-0.4-1.5,0.5-1.9-0.3c-0.4-0.7,0.2-1.2,0.8-1.5c-0.5-0.8-0.9,0.1-1.2,0.5 c-0.7,0.9-0.3,0.8-0.4,1.8c0,0.2-0.6,1.4-0.9,1.3c-0.4-0.1-0.7-1.2-1-1.4c-0.3-0.1-1.5,0.8-1.2-0.8c0.1-0.6,1.1-1,1.6-1.5 c1-1.1,2.6-2.5,4.1-1.6c-0.1,0-0.2,0.1-0.3,0.1c0.4,0.2,2.3,0.3,2.6,0.9c0.4,1-1.2,0.3-1.6,0.4c0.5,0.3,0.5,0.9,1.1,1 c-0.1-0.1-0.1-0.2-0.2-0.3c0.2,0,0.6,0,0.9,0c-0.1-0.1-0.1-0.2-0.2-0.3c0.3-0.3,0.6-0.4,0.9-0.2c0-0.3-0.1-0.6-0.3-0.9 c0.4,0,0.6,0.1,0.8,0.3c-0.1,0-0.2,0-0.3,0c0.4,0.6,1.1-0.3,1.9-0.4c-0.1,0.1-0.1,0.1-0.2,0.2c0.5,0,1.2-0.1,1.6-0.3 c-0.1-0.1-0.2-0.1-0.3-0.2c0.6-0.2,1.5,0.2,2.1,0.5c0-0.1,0.1-0.1,0.1-0.2c-0.7-0.3-1.2-1.5-0.2-1.4c0.5,0,1.4,1.7,1,2.2 c0.4,0,0.5-0.1,0.6-0.5c-0.4-0.4-0.6-0.8-1-1.2c0.1-0.1,0.2-0.1,0.3-0.2c-0.1-0.1-0.1-0.2-0.2-0.2c0.2,0.2,0.4,0.4,0.6,0.6 c-0.1-0.1-0.1-0.2-0.2-0.2c0.4-0.2,0.8-0.2,1.2,0c-0.3-0.2-0.3-0.4-0.5-0.6c0.4-0.1,0.9-0.1,1.3-0.1c-0.1-0.1-0.2-0.1-0.3-0.2 c0.6-0.7,1.8-0.5,2.7-0.6c0.1-0.4,0.5-0.5,0.9-0.3C68.1,25,68,25,67.9,25c0.7,0.2,1.8-0.1,2.3,0.6c-0.2,0.1-0.5,0.3-0.7,0.4 c1.1,0.1,2.1,0.5,3.2,0.4c-0.1-0.1-0.1-0.2-0.2-0.2c1.1,0,1.5,0.7,2.5,1c0-0.1-0.1-0.2-0.1-0.4c0.6,0.2,1.2,0.1,1.8,0.1 c-0.1-0.1-0.3-0.2-0.4-0.3c0.5-0.3,1.7-0.1,2.3,0.1c0.7,0.2,1.4,0.2,2.1,0.4c1.1,0.2,2.5,0.9,3.6,0.7c-0.2-0.1-0.3-0.2-0.5-0.4 c1.8,0.3,2.5,0.3,3.9,1.8c-0.2,0-0.2,0.1-0.5,0.1c0.4,0.2,0.9,0.4,1.2,0.8c-0.6-0.2-1.3,0.2-1.3,0.9c-0.5-0.4-1.1,0-1.6,0 c0,0.9,0.6,0.7,1,1.4c-0.1,0-0.1,0-0.2,0c0.1,0.2,0.2,0.3,0.3,0.5c-0.1,0.1-0.2,0.1-0.3,0.2c0.1,0.1,0.1,0.3,0.2,0.4 c-0.1,0-0.2,0.1-0.3,0.1c0.2,0.4,0,0.4,0,0.7c-0.7-0.7-1.6-1.6-1.8-2.6c0.5-0.2,1-1.7,0.2-1.7c0.2,1-0.4,0.2-0.7,0.3 c-0.4,0.2-1.1,0.3-0.3,0.9c-0.6,0.3-1.3-0.1-2,0c-1.2,0.1-1.2,0.4-1.8,1.7c1.2,0.2,2.2,0.4,2.5,2.1c0.1,0.6,0.1,1.6-0.2,2.1 c-0.4,0.5-0.6,0.3-0.9,0.6c0,0-0.4,0.9-0.4,0.9c0.1,0.5,0.3,0.4,0.6,0.9c1.1,1.9-0.9,1.2-0.5,0.3c-0.2-0.2-0.7-0.8-0.7-0.8 c-0.4-0.2-0.5-0.6-1.1,0c0.4-1.3-0.9-0.4-0.9,0c0,0.9,1.3,0.4,1.6,0.8c-1.4,0.4,0.5,2.1,0.6,2.8c0.2,1.5-0.7,2.5-1.6,3.1 c-0.3,0.2-0.4,0.3-0.8,0.4c-0.1,0,0.1,0.4-0.1,0.4c-0.1,0-0.2-0.3-0.2-0.3c-0.1,0-1-0.5-1,0.7c0,0.8,1.1,1.3,1.3,2.1 c0.2,1.1-0.4,1.4-1,2.1c0-0.5-0.9-1.6-1.4-1.6c0-0.1,0-0.2,0-0.3c-0.1,0-0.2,0-0.3,0c0,0.6-0.1,1.2,0,1.7c0.1,0.4,0.5,0.7,0.7,1.1 c0.4,0.8,0.5,1.3,0.8,2.1c-1.2-0.2-1.1-2-1.8-2.8c0,0.1,0,0.2,0,0.2C75.1,51,75,47.7,74.3,48.1z M53.6,51.4 c-0.1-0.1-0.1-0.1-0.2-0.2C53.5,51.3,53.5,51.4,53.6,51.4z M61.2,39.7c-0.1-0.7-0.4-0.9-0.5-1.5c0.3,0.1,0.3,0,0.5,0 c-0.2-0.4-0.5-0.6-0.5-0.1c-0.1-0.7-0.6-0.8-0.9-1.4c0.1,0,0.2,0,0.3,0c0.2-0.4-0.1-0.3,0.4-0.3c0.1-1-1-0.7-1.3-0.2 C58.7,37,59.4,38,60,38.5C59.1,39.1,60.4,40.4,61.2,39.7z M50.4,24.2c0.4,0.2,1,0.2,1.5-0.1c-0.6-0.2-1.4-0.2-2-0.1 C50.1,24.2,50.2,24.2,50.4,24.2z M51,25c0.1,0,0.3-0.1,0.4-0.1c-0.3-0.1-0.5-0.1-0.8-0.1c0.1,0.3,0.1-0.1,0,0.2 C50.8,24.9,50.9,24.9,51,25z M49.1,24.8c0.1,0,0.2,0.1,0.3,0.1c-0.1,0-0.1,0.1-0.2,0.1c0.7,0.5,0.8-0.4,1.5-0.5 c-0.9-0.3-1.4-0.2-2.2-0.2C48.7,24.5,48.9,24.7,49.1,24.8z M27.1,47.3c0.1,0.1,0,0.4,0.4,0.1C27.4,47.3,27.3,47.3,27.1,47.3z M55.6,24.1c0.3,0.1,0.6,0,0.9-0.1c-0.5,0-0.8,0-1.3,0C55.5,24,55.7,24.2,55.6,24.1z M57.7,26.9c0.4,0.2,0.9,0.4,1.4,0.3 c-2-0.4,1.3-1.7,1.6-1.9c-0.7-0.3-1.8,0.1-2.5,0.5c-0.1,0.2,0,0.1-0.3,0.4c0.1,0,0.1,0,0.2,0C57.7,26.4,57.7,26.6,57.7,26.9z M65.1,24.4c0.5,0.1,1,0.2,1.5,0.2c-0.4-0.6-1.5-0.9-2.1-0.4C64.7,24.1,64.8,24.3,65.1,24.4z M75.7,25.8c0.3-0.1,0.7-0.1,1.1-0.1 c-0.3-0.5-1.3-0.5-1.8-0.4C75.2,25.7,75.4,25.8,75.7,25.8z M67.6,24.6c-0.5-0.2-0.9-0.4-1,0.2C67,24.8,67.5,24.8,67.6,24.6z M76.6,26.1c-0.2,0.1-0.2,0-0.3,0.2c0.3,0.1,0.6,0.1,0.8,0.1C77,26.2,76.8,26.1,76.6,26.1z M5,29.1C5,29.1,5,29.1,5,29.1z M7.7,27 c-0.2-0.1-0.3-0.2-0.6,0.1C7.3,27.1,7.5,27,7.7,27z M82.3,33.9c0.6,0.5,0.9,1.6,1.4,2.3c0-0.1,0-0.2,0-0.3c0.1,0.1,0.2,0.2,0.3,0.2 c-0.3-0.4-0.7-0.7-0.7-1.2c0.2,0,0.3,0.1,0.5,0.1c-0.6-0.6-1.2-1.8-1.8-2C82.1,33.3,82.2,33.4,82.3,33.9z M5.5,28.8 c0,0,0.3,0.1,0.5,0.1c0.1,0.8,1.1-0.1,1.7-0.2c-0.2-0.5-0.7-0.4-1-0.2c0.1-0.1,0.2-0.1,0.2-0.2C6.4,27,5.6,28.5,5,29.1 C5.2,28.9,5.7,28.4,5.5,28.8z M77.6,25.8c0.2,0,0.3,0.1,0.5-0.1c-0.3-0.1-0.7-0.1-1.1-0.1C77.2,25.7,77.3,25.7,77.6,25.8z M85.8,27.1c-0.1-0.1-0.2-0.2-0.3-0.2c0,0-0.1,0.1-0.1,0.1C85.6,27.1,85.7,27,85.8,27.1z M28.5,50.6c0,0,0.1,0.3,0.2-0.2 C28.6,50.3,28.5,50.6,28.5,50.6z M7.1,29.7c-0.3-0.1-0.4-0.2-0.7,0C6.6,29.8,6.8,29.7,7.1,29.7z M9.2,31.6c-0.3,0.1-0.5,0.1-0.5,0.5 c0.2-0.1,0.5-0.2,0.7-0.3C9.3,31.5,9.3,31.7,9.2,31.6z M6.4,30.8c0.2,0,0.3,0.3,0.4,0C6.7,30.7,6.5,30.8,6.4,30.8z"><animateTransform attributeName="transform" type="translate" calcMode="linear" values="-100 0;0 0" keyTimes="0;1" dur="4.4s" begin="0s" repeatCount="indefinite"></animateTransform></path><path transform="translate(79.1667 0)" fill="#ffffff" d="M64.4,74.4c0.3,0.3,0.2,0.3-0.3,0.3C64.1,74.3,64.2,74.5,64.4,74.4z M31.4,75.4c-0.2,0.1-0.3-0.2-0.5,0.1c0.3,0.2,0.6,0.1,0.8-0.1C31.6,75.2,31.6,75.4,31.4,75.4z M84.9,36.9c-0.3,0.2-0.8-0.1-1.1-0.5 c0.1,0.2,0.1,0.6,0.3,0.9c-0.5,0.2-0.2,0.6,0.2,0.7c0-0.1,0-0.3,0-0.4c0.2,0.1,0.4,0.2,0.5,0.3c0.2-0.2,0.2-0.3,0.4-0.5 C85.1,37.2,85,37,84.9,36.9z M85.1,40.6c0-0.6-0.1-2.1-0.6-2.4c-0.6-0.4,0.5,2.1-0.6,1.6c0,0.2-0.1,0.5,0,0.7 c-0.8-0.3-0.9,0.5-1.4,0.9c0.3,0.3,0.4,0.6,0.6,0.9c0.3-0.4,0.2-0.9-0.3-1.2c0.2,0,0.4-0.2,0.6-0.2c0.2,0,0.6,0.2,0.6,0.2 C84.2,41,84.5,40.7,85.1,40.6z M83.7,41c-0.4-0.1-0.7,0.2-0.3,0.6c0.2-0.4,0-0.1,0.3-0.2C83.8,41.2,83.6,41.1,83.7,41z M93.5,62.8 c0.1,0.5,0.3,0.9,0.7,0.8C94.1,63.3,93.8,63,93.5,62.8z M93,71.2c-0.1-0.1-2.5,1.6-2.9,2.1c0.8,0.5,2.9-1.2,3.1-2.1 C93,71.5,92.9,71.2,93,71.2z M95,69.9c-0.4,0.2-0.6,0-0.5-0.4c0,0.1-0.1,0.2-0.1,0.3c0.1-0.5,0.1-0.8-0.1-1.1 c-0.3,0.7,0.1,1.4-0.7,2c0.3,0.3,0.3,0.4-0.1,0.7c0.1,0,0.1,0.1,0.1,0.2C93.9,71.3,95,70.2,95,69.9z M82,50.6 c0.2-0.2,0.3-0.2,0.3-0.5c-0.1,0-0.3-0.1-0.4-0.1C81.9,50.2,81.9,50.4,82,50.6z M82.4,50.6c-0.3-0.4-0.2,0.1-0.1,0.5 c0.2-0.3,0.3-0.5,0.2-0.9C82.5,50.4,82.4,50.5,82.4,50.6z M82.8,49.7c-0.1,0-0.2,0-0.3,0c0,0.1,0.2,0.4,0.2,0.5c-0.1,0-0.1,0-0.2,0 c0.1,0.2,0.1,0.3,0.2,0.5c0.1-0.2,0.1-0.2,0-0.5c0.1,0,0.2,0.1,0.2,0.1C83,50.1,82.9,49.9,82.8,49.7z M81,51 c0.2-0.3,0.3-0.4,0.2-0.8c-0.1,0.5-0.4,0.8-0.6,1.2C80.8,51.3,80.9,51.1,81,51z M81.2,48.6c0.1,0.2,0.1,0.5,0.3,0.3 c0,0.4,0.3,0.6,0.6,0.6c0,0,0-0.1,0.1-0.1c0.1,0.2,0.2,0.3,0.4,0.4c0-0.7-0.6-0.5-0.8-1c-0.2-0.4,0.2-0.9,0-1.4 c-0.5-0.1-0.6,0.3-0.4,1c0,0-0.1-0.1-0.1-0.1C81.1,48.3,81.1,48.4,81.2,48.6z M83.3,52.2c0.1-0.5,0.1-1.1-0.3-1.4c0,0.1,0,0.2,0,0.3 c-0.4,0.2-0.9,0.1-0.9,0.8c0.7-0.7,0.4,0.2,1,0.5c0-0.2,0.1-0.5,0.1-0.7C83.2,52,83.3,52.1,83.3,52.2z M81.5,49.6 c0.1-0.1,0.3-0.1-0.2-0.3C81.4,49.4,81.5,49.5,81.5,49.6z M91.8,57.4c0.1,0.1,0,0.2,0.2,0.1c-0.1-0.2-0.2-0.5-0.3-0.7 C91.6,57,91.7,57.1,91.8,57.4z M90.2,57.3c0.4-0.1,1.1-0.5,0.6-0.9c-0.1,0.4-0.2,0.6-0.4,0.3c-0.1,0-0.5,0.2-0.5,0.3 C89.9,57.2,90,57.2,90.2,57.3z M90.9,56.1c0.1,0.2,0.2,0.3,0.2,0.5c0.1-0.5-0.2-0.8-0.6-0.8C90.7,55.9,90.8,56,90.9,56.1z M90.3,59 c-0.2-0.4-0.7-0.7-1-1.6c0.1,0,0.2,0,0.3,0c-0.7-0.7-1.4-1.7-2.5-1.8c-0.5-0.1-1,0.5-1.3,0.3c-0.5-0.2-0.1-1.4-1.2-0.8 c0.3,0.4,0.6,0.5,0.9,0.6c-0.2,0-0.3,0.1-0.5,0.1c0.1,0.2,0.2,0.4,0.3,0.5c0.1,0,0.2-0.2,0.2-0.2c0.6,0.5,2,1,1,2 c0.6-0.3,0.7,0.4,1.2,0.3c0.4-0.1,0.4-0.5,0.6-0.5C89.2,57.9,89.5,58.9,90.3,59z M93.2,58.5c-0.1,0.1-0.2-0.2-0.2,0.1 C93.3,58.8,93.2,58.6,93.2,58.5z M92.4,57.7c0,0-0.1-0.2-0.2-0.3C92.2,57.6,92.3,57.6,92.4,57.7z M92.9,58c0.1,0.1,0.1,0.1,0.2,0.2 c-0.2-0.2-0.3-0.3-0.5-0.4C92.7,57.8,92.8,57.9,92.9,58z M93.5,59.1C93.6,58.9,93.6,58.8,93.5,59.1z M93.5,58.7c0-0.2,0-0.4-0.2-0.6 C93.3,58.3,93.4,58.5,93.5,58.7z M81,45.9c0.1-0.5,0.2-1-0.1-1.3C80.6,45,80.6,45.5,81,45.9z M94.8,61c0,0,0.1-0.2,0-0.4 C94.7,60.8,94.8,61.1,94.8,61z M94.8,61.2c0.1,0.1,0,0.3,0.2,0.1C94.9,61.1,94.8,61.2,94.8,61.2z M29.5,76.3 c-0.4-0.8-0.5-0.2-0.7-0.2c0.2,0-0.3,0.2-0.3,0.2c-0.2,0-0.6-0.3-0.9-0.4c0.9,0.9,1.9,1.2,2.6,0.7C30,76.6,29.8,76.4,29.5,76.3z M89.6,64.4c0-0.2-0.2-0.3-0.1-0.7c-0.2,0-0.1-0.1-0.3,0c0.1-0.8-0.5-1.1-0.7-1.7c-0.1-0.5,0-1-0.2-1.6c-0.1,0.1-0.1,0.1-0.2,0.2 c0-0.5-0.1-1.1-0.2-1.6c-0.5,0.9-0.5,3.8-1.7,2.2c-0.3-0.5-0.4-0.2-0.4-0.8c0-0.3,0.4-0.5,0.4-0.7c0-0.1-1.1-0.4-1.4-0.5 c0.3,0.3-0.7,0.7-0.8,1.5c-0.5-0.2-0.7-0.4-1.1-0.2c-0.4,0.1-0.7,0.9-0.7,1.1c0,0-0.1,0.1-0.1,0.1c0-0.1,0-0.2-0.1-0.3 c-0.4,0.8-0.6,1.1-1.3,1.4c-0.6,0.3-1.1,0.4-1.6,1c0-0.1,0-0.2,0-0.3c-0.3,0.6-0.5,1.1-0.3,1.8c-0.1-0.1-0.1-0.2-0.2-0.3 c0,0.1,0,0.3,0,0.4c0-0.1-0.1-0.1-0.1-0.2c0.1,1,0.1,1.7,0,2.7c0,0.4-0.6,0.5,0,0.9c0.4,0.2,0.7-0.3,1-0.4c0.8-0.2,1.4-0.5,2.3-0.7 c1.4-0.5,1.7-0.2,2.1,1.1c0.2-0.3,0.5-0.6,0.8-0.8c-0.1,0.4-0.3,0.7-0.6,1c0.2-0.1,0.3-0.2,0.5-0.4c-0.1,0.2-0.1,0.3-0.2,0.5 c0.5,0.2,0.5,2.1,1.5,0.9c0,0.1-0.1,0.1-0.1,0.2C86.9,71.3,90.8,66.1,89.6,64.4z M85.9,71.3c-0.4-0.2-1,0.2-0.7,0.8 c0.2,0.6,0.9-0.4,1.1-0.9C86.2,71.2,86.1,71.2,85.9,71.3z M24.6,44.3c0-0.2,0.2-0.3-0.1-0.5C24.5,44,24.6,44.2,24.6,44.3z M24.2,44.9c0.1,0.1,0.1,0.2,0.1,0.4c0.1-0.2,0.1-0.3,0-0.6C24.1,44.6,24.3,44.8,24.2,44.9z M24.4,43.9c-0.2,0-0.3-0.1-0.3,0.2 C24.3,44.1,24.4,43.9,24.4,43.9z M36.2,56.9c-1-0.3-1.6-1.5-2.7-1.1c0-0.7-0.8-0.9-1.2-0.6c0-0.4-0.4-0.5-0.5-0.8 c-0.1-0.1-0.1-0.7-0.2-1c-0.3-0.7-0.6-0.8-1.2-1.1c-0.6-0.3-0.6-0.2-1.1-0.8c-0.3-0.4-0.6-0.7-1-1c0.1,0,0.2-0.1,0.3-0.1 c-0.9-0.2-1.7,0.6-2.3-0.6c-0.4,0.3-0.4,0.8-0.6,1.2c0-0.3,0-0.7,0-0.9c0.4-0.6-0.1-0.2-0.5,0.1c-0.3,0.2-0.7,0.9-1,1 c0,0-1.6-0.3-1.6-0.3c-0.8-0.7,0.1-1.4-0.1-2.2c-0.2-0.8-1.1-0.3-1.6-0.5c0.2-0.3,0.3-0.7,0.3-1.1c0.1,0,0.1,0,0.1,0.1 c0.2-1.2,0.5-1.7-0.7-0.8c-0.6,0.5-1.3,1.5-1.8,0c-0.3-0.8,0-2.4,0.4-3.1c0.7-1.1,1.6-0.5,2.3-0.6c-0.1-0.7,1.4-0.4,1.6-0.3 c0.2,0.3,0.2,2.8,0.8,1.6c0.5-1-0.4-1.7,0.5-2.7c0.6-0.7,2-1.1,1.3-2.2c0.1,0,0.1,0,0.2,0.1c0-0.2,0-0.3,0.1-0.4 c0,0.4,0,0.4-0.1,0.8c0.3-0.4,0.3-0.4,0.3-0.9c0.1,0.1,0.1,0.1,0.1,0.2c0.2-0.3,0.4-0.5,0.4-0.7c0,0,0.4-0.1,0.6-0.1 c-0.1,0-0.3,0-0.5,0c0.4-0.2,0.8-0.2,1.1-0.4c-0.1,0,0,0-0.2,0c-0.1-0.9,1.4-1.5,1.9-1.4c-0.5,0.2-0.4,0.3-0.6,0.7 c0.5-0.1,1.4-0.5,1.9-0.9c0-0.1-0.1-0.3-0.1-0.4c-0.6,1.2-1.7-0.1-0.8-0.7c-0.7-0.6-1.3,0.5-2,0.8c0.5-0.5,1.1-1.2,1.7-1.3 c0.8-0.2,1.5,0.2,2.2-0.4c1.2-0.9,0.1-1.1-0.6-1.9c0.2-0.5-0.1-0.9-0.2-1.5c-0.5,0.5-1.8,1-1.1-0.3c-0.5,0-0.6-0.4-1.2-0.4 c-1,0-0.4,0.7-1.2,1.3c0.6,0.8-0.3,1.4-0.9,1.5c0.6,1.6-1.5,1.4-0.5-0.2c-0.8,0-1.4-1-2.2-0.7c0-0.6,0.1-0.4-0.3-0.7 c0.5-1.3,2.5-2.2,3.5-2.7c0.3-0.1,1.4-0.2,1.3-0.9c-0.2-1-1.3,0.4-1.7,0.6c0.1-0.2,0-0.2,0.1-0.5c-0.2,0-0.2-0.2-0.6,0 c0.1-0.1,0.1-0.2,0.2-0.3c-0.1,0-0.2,0-0.4-0.1c0.7-0.6-0.4-1-0.8-0.1c0.5,0.5-0.1,0.7-0.5,1c0.1-0.1,0.1-0.2,0.2-0.3 c-0.5-0.2-1,0.1-1.6,0c-0.4-0.1-0.7-0.4-1.2-0.1c0,0,0.1,0.1,0.1,0.1c-0.4,0.1-1.1,0.1-1.7,0c0.1-0.1,0.3-0.1,0.4-0.2 c-0.6-0.3-1.5-0.7-2.1-0.3c0.1-0.1,0.1-0.2,0.2-0.3c-0.4,0.3-0.9,0-1.4,0c-0.6,0.1-1.2,0.4-1.8,0.4c-0.6,0-2.5-0.4-2.7-0.6 c-1.3-0.2-2.7,0.3-4,0.8c0.3,0.2,0.3,0.4,0.4,0.8c-0.2,0-0.3,0-0.5,0c0.1-0.1,0.1-0.1,0.2-0.2c-0.4,0-0.9,0.2-1.3,0.3 c0.2,0.7,0.9,0.5,1.4,0.3c-0.3,0.5-0.9,0.4-1.5,0.6c-0.5,0.2-1.4,1.3-0.4,1.1c-0.1,0.1-0.1,0.3-0.3,0.5c0.2-0.1,0.3-0.1,0.5-0.1 c0,0.1,0,0.1-0.1,0.2c0.1,0,0.1-0.1,0.2-0.1c0,0.1,0,0.1,0,0.2c0.2-0.1,0.4-0.1,0.6-0.2c-1,0.9-2.2,1-3.2,1.7 c2.1-0.4,3.5-1.8,5.4-2.6c-0.3,0.1-0.7,0.4-0.8,0.8c0.8-0.2,1.2-0.4,1.9-0.4c0.8,0.1,1.3,0.9,2.1,0.8c-0.1,0.6-0.1,1.8,0.3,2.2 c-0.6,0.8,1.3,1,0.4,2c-0.2-1.2-0.9,1-1.2,1.6c-0.4,0.8-0.5,2-0.2,2.8c0.2,0.4,1.7,3,0.9,3.3c0.6,0.7,0.6,1.2,1,2 c0.6-0.7-1.1-2.5-0.6-3.6c0.4,0.2,0.8,1.8,1,2.3c0.2,0.4,0.6,1.1,0.8,1.6c0.1,0.7-0.2,0.6,0.2,1.3c0.2,0.4,0.9,0.7,1.3,0.9 c0.5,0.3,1,0.1,1.3,0.2c0.8,0.3,1.4,1.1,2.1,1.3c0,0-0.1,0-0.1,0c0.4,0.5,0.5,0.9,0.7,1.3c0.1-0.1,0.1-0.1,0.1-0.2 c0.4,0.6,0.9,1.2,1.4,1c-0.1-0.8,0.3-0.4,0.5-0.1c0.3,0.5,0.3,1.3,0.2,1.7c-0.2,0.7-1.6,1.6-0.9,2.5c0-0.1,0.1-0.1,0.1-0.2 c0,0.6-0.4,0.8-0.3,1.5c0.1,0.3,0.7,1.2,0.9,1.6c0.3,0.7,0.5,1.6,1,2.1c0.5,0.6,1.3,0.7,1.6,1.4c0.3,0.7,0.2,2,0.2,2.8 c0,1,0.2,1.8,0.2,2.7c0.1,1.2-0.5,3.5,0.3,4.4c0-0.2,0-0.3,0-0.5c0.3,0.3,0.2,0.4,0.3,0.9c-0.1,0-0.2-0.1-0.3-0.1c0,0.5,0,0.6-0.1,1 c0.1,0,0.3,0.1,0.4,0.1c-0.8,1.1,0.7,2.6,1.6,2.7c-0.1-0.5,0.1-0.6,0.6-0.6c-0.6-0.4-0.2-0.6-0.2-1c0-0.2,0.3-0.7,0.3-0.7 c0-0.2-0.3-0.5-0.3-0.4c0-0.1-0.3-0.3-0.3-0.6c0-0.2,0.4-0.2,0.4-0.2c0.1-0.5-0.2-0.7,0.3-1c0-0.1-0.1-0.1-0.1-0.2 c-0.8,0,0-0.5,0-0.4c0.1-0.3,0.5-0.3,0.1-0.9c1.8,0.4,1.2-1.1,0.8-2c1,0.9,1.4,0,1.9-1c0.6-1.3,0.3-2.4,1.5-3.2 c0.7-0.5,0.7-0.1,1.1-1c0.3-0.8,0.3-1.4,0.4-2.2C35.4,59.7,36.6,58.3,36.2,56.9z M24.2,26.2c-0.2,0-0.3-0.1-0.5,0 C23.9,26.6,23.9,26.3,24.2,26.2z M22.4,25.3c-0.2,0.1-0.4,0.2-0.5,0.3c0.4,0.1,0.8,0,1.2,0c-0.2,0-0.4,0.2-0.6,0.2 c0.5,0,1.7,0,2-0.5c-0.2,0-0.3,0-0.4,0c0-0.1,0-0.2,0.1-0.3c-0.4,0.1-0.3-0.1-0.4,0.4C23.3,25.5,22.8,25.2,22.4,25.3z M24.2,27.3 c-0.5-0.1-0.6-1.9-1.2-0.5c0-0.6-0.7-0.4-1.2-0.3c0.1-0.1,0.1-0.1,0.2-0.2c-0.5-0.1-1.1,0.2-1.5,0.5c0.2,0,0.4,0.1,0.7,0.1 c-0.2,0-0.4,0.1-0.6,0.1c0.3,0.2,0.8,0.1,1.2,0.2c-0.4,0-0.8,0.1-1.2,0.1C21.2,28.1,23.6,27.9,24.2,27.3z M24,24.9 c0-0.3-0.3-0.1-0.7,0C23.6,25,23.8,24.9,24,24.9z M21.6,25.4c0.4-0.1,0.9-0.1,1.2-0.5c-0.6,0-1.2,0.2-1.8,0.5 C21.2,25.4,21.4,25.4,21.6,25.4z M32.4,34.8c-0.1,0-0.2,0.2-0.3,0c0,0,0.1-0.1,0.1-0.1c-0.1,0-0.3,0-0.4,0c0.2-0.2,0.3-0.5,0.5-0.7 c-0.6,0.1-1.2,1.1-1.3,1.6c0.3,0,0.7,0,1,0.1c-0.1,0.1-0.1,0.1-0.2,0.2c0.1-0.1,0.4-0.2,0.5-0.3c0,0.1,0,0.2-0.1,0.4 c0.4,0,0.5-0.3,0.4-0.7c-0.1,0-0.1,0-0.2,0.1c0-0.1,0.1-0.2,0.1-0.3C32.6,34.9,32.5,34.9,32.4,34.8z M14,35c0.7,0.6,0.5-0.1,0.2-0.5 C13.7,34.1,13.5,34.6,14,35z M19.6,27.1c0.8-0.1,1.5-0.7,2.3-0.8c-0.9-0.9-1.9,0-2.6,0.5C19.5,26.8,19.5,27,19.6,27.1z M27.7,29.4 c-0.8-0.6-0.7-0.5-1.6,0.2c0.1,0,0.4,0.2,0.3,0.2C27,29.4,27.6,29.7,27.7,29.4z M13.3,33.1c-0.2,0.2-0.3,0.4,0,0.7 c0.1-0.2,0.2-0.5,0.3-0.7C13.4,33.1,13.4,33.1,13.3,33.1z M27.5,30.1c0.1,0,0.1,0.3,0.2-0.1C27.6,30,27.6,30.1,27.5,30.1z M29.8,36 c-0.1,0,0-0.3-0.2-0.1c0.3,0.2,0.2,0.2,0.6,0.1C30.1,36.1,29.9,36.1,29.8,36z M26.7,30c0.2,0,0.3,0.1,0.6-0.2 C27,29.8,26.9,29.9,26.7,30z M30.5,35c-0.2-0.2-0.3-0.3-0.6-0.3C30.1,34.9,30.3,34.9,30.5,35z M27,25.3c0,0.2,0.1,0.2,0,0.5 c0.7,0.2,2.2,0.4,2.7-0.2c-0.7-0.3-1.4,0.1-2.1-0.2c0,0,0.1-0.1,0.1-0.1c-0.4-0.2-0.8-0.3-1.3-0.1C26.7,25.3,26.8,25.3,27,25.3z M26.8,24.9c0.2,0,0.3,0,0.5,0C27.2,24.8,26.9,24.9,26.8,24.9z M27.5,24.4c0.1,0,0.2,0,0.4,0c-0.1,0.1-0.2,0.1-0.3,0.2 c0.6,0.4,1.2,0,1.8-0.2c-0.5-0.6-1.3-0.6-2-0.2C27.3,24.4,27.4,24.2,27.5,24.4z M26.3,25.8c0.2,0,0.3,0.1,0.5-0.1 C26.6,25.6,26.1,25.4,26.3,25.8z M27,24.8c-0.1-0.2-0.1-0.3-0.5,0C26.8,24.9,26.8,24.7,27,24.8z M29.7,26.4c0.1,0,0.3,0,0.5,0 c-0.2-0.3-0.6-0.4-0.9-0.2C29.4,26.5,29.4,26.4,29.7,26.4z M26.9,26c-0.5-0.1-0.9,0.1-1,0.7c0.5-0.1,1-0.3,1.4-0.6 C27.1,26.1,27,26,26.9,26z M31.5,27.3c-0.4-0.3-0.7-0.5-1.2-0.4c-0.2-0.6-0.9-0.4-1.3-0.2c0.3-0.8-0.6-0.5-1-0.2 c0-0.1,0-0.1-0.1-0.2c0.1-0.1,0.2-0.1,0.3-0.2c-0.6,0-1.1,0.2-1.4,0.8c0.1,0,0.2,0,0.3,0C27.1,27,27,27,26.9,27.1 c0.6,0.3,2.7,0.1,2.5,0.6c0.8,0.1,0.7,0.4,0.2,0.9c-0.3,0.3-0.9,0.1-1.3,0.6c0.5,0.2,0.9-0.2,1.4,0.3c0,0-0.1,0.1-0.1,0.1 c0.4,0.3,0.8,0.5,1.2,0.5c-0.1-0.2-0.2-0.5-0.4-0.7c1.4,1.5,0.5-0.9,0.4-0.7c0.3-0.6,0.9,0.8,1.6-0.4c-0.5-0.1-0.8-0.5-1.3-0.6 c0.2-0.1,0.3-0.1,0.5-0.2C31.6,27.5,31.5,27.4,31.5,27.3z M25.7,24.7c0.2,0.1,0.4,0.1,0.6,0.1c-0.1-0.4-0.5-0.5-0.9-0.3 c0.1,0,0.1,0,0.2,0.1c-0.1,0-0.2,0.1-0.3,0.1C25.4,24.7,25.5,24.7,25.7,24.7z M29,24c0.5,0.1,0.9,0.1,1.4,0.1 c-0.3,0.1-0.7,0.1-1,0.1c0.1,0.2,0,0.1,0.2,0.3c-0.2,0.1-0.5,0.2-0.8,0.3c0.2,0.1,0.3,0.2,0.4,0.3c-0.4-0.2-0.8,0-1.1,0.3 c0.7,0.1,1.9,0.3,2.5-0.2c-0.1,0-0.2,0-0.4,0c0.4-0.3,1-0.4,1.2-0.7c-0.1,0-0.2,0-0.3,0c0.9,0,1.8-0.4,2.7-0.6c-0.1,0-0.3,0-0.4,0 c0.4-0.1,0.9-0.1,1.3-0.3c-1.6-0.4-4.4-0.4-5.9,0.3C28.9,23.8,28.9,23.9,29,24z M29.5,28.2c-0.2-0.3-0.3-0.3-0.5,0.2 C29.3,28.4,29.4,28.3,29.5,28.2z M24.4,24.6c-0.2,0-0.4-0.1-0.6,0.1C24,24.7,24.2,24.6,24.4,24.6z M25,27.4c-0.2,0-0.4,0-0.7,0.2 c0.3,0.2,0.6,0.2,0.9,0.1C25.2,27.4,25.1,27.5,25,27.4z M24.4,26.5c0.4,0.5,0.9,0.5,1.3,0c-0.1,0-0.2-0.1-0.2-0.1 c0.2-0.1,0.2-0.1,0.3-0.3c-0.4,0-0.9-0.1-0.9,0.3C24.7,26.4,24.6,26.5,24.4,26.5z M25.3,25.7c0.4,0.2,0.9-0.1,0.9-0.5 c-0.4,0-0.8,0-1.1,0.4C25.5,25.4,25.3,25.7,25.3,25.7z M78.1,46.7c-0.7,0.3-0.2,0.9,0,0.7C78.4,47,78.4,46.8,78.1,46.7z M24.7,46.8 c0.2,0,0.3,0,0.4-0.2c-0.8-0.5-2-1.9-3-0.7c0.3-0.1,0.6-0.2,0.9-0.3c0,0-0.1,0.1-0.1,0.1c0.6,0.3,1,0.3,1.4,0.8 c-0.1,0.1-0.1,0.2-0.2,0.2C24.3,46.7,24.5,46.8,24.7,46.8z M55.7,40.5c-0.1,0.1-0.2,0.1-0.4,0.1c0.4,0.2,0.3,0.1,0.6-0.2 C55.9,40.4,55.8,40.4,55.7,40.5z M49.5,32.8c0.1-0.4,0.2-0.6-0.3-0.4C49.2,32.7,49.3,32.7,49.5,32.8z M48.9,38.1 c0-0.3,0.1-0.4,0-0.7C48.6,37.7,48.8,37.8,48.9,38.1z M45.1,32.6c0.1-0.1,0.1-0.3,0.2-0.1c0,0.1,0.4,0.4,0.4,0.6 c0,0.4-0.6-0.1-0.3,0.6c-0.1,0-0.2,0.1-0.3,0.1c0.1,0,0.3,0.2,0.5,0.2c-0.2,0.1-0.4,0.3-0.6,0.5c0.7,0,1.9,0,1.9-1 c-0.6-0.2-0.6-1-1.2-1.2c0.2-0.2,0.2-0.5,0.3-0.6c-0.2,0-0.3,0-0.5,0c0.1-0.1,0.2-0.3,0.3-0.4C45,31.2,44.9,32,45.1,32.6z M53.3,40.5c-0.2,0-0.2,0.1-0.4-0.1c0,0.1,0,0.1,0,0.2c0.3,0.1,0.5,0.2,0.8,0C53.5,40.5,53.5,40.5,53.3,40.5z M41.5,27.3 c-0.3,0-0.6,0-0.9,0c0-0.1,0.2-0.4,0.2-0.4c0.3,0.3,0.4,0.3,0.8,0.3c-0.2-0.3-0.2-0.4-0.6-0.6c0.1,0,0.3,0,0.5,0 c-0.1-0.1,0-0.2-0.2-0.4c0.3,0,0.5-0.1,0.7-0.2C42,26,42,26,41.9,26c0.2,0,0.3,0,0.5,0c-0.1-0.1-0.2-0.2-0.2-0.3 c0.3-0.2,0.3-0.2-0.1-0.5c0.2,0,0.5-0.1,0.7-0.1c-0.3-0.4-0.2-0.7,0.3-0.9c-0.2,0-0.3,0-0.5,0c0.5,0,1-0.2,1.6-0.3 c-0.6-0.3-1.5-0.1-2.1,0c0.1-0.1,0.2-0.1,0.2-0.2c-0.6-0.1-1.3-0.1-1.9-0.1c0.7,0,1.5,0.1,2.2-0.1c-1.4-0.2-3.8-0.7-5,0.1 c0.1,0,0.3,0.1,0.4,0.1c-1.6-0.3-3.3-0.2-4.8,0.4c0.2,0,0.3,0.1,0.5,0.1c-0.6,0.3-1.4,0.1-1.9,0.5c0.4,0.1,0.8,0.2,1.2,0.2 c-0.3,0-0.7,0-1,0.1c0.2,0.2,4.1,0.7,2.5,1.7c0.3,0.1,0.5,0.2,0.8,0.4c-0.9-0.5-1,0.9,0,0.2c-0.6,1-1.2,0.7-0.8,2.1 c0.2,0.7,0.5,0.9,0.9,1.1c0.7,0.4,0.6,0.2,1.1-0.4c0.1-0.1,0.4-0.9,0.6-1.1c0.4-0.3,0.8-0.2,1.1-0.4C39.3,28.2,40.4,27.9,41.5,27.3z M25.3,47.4c0.3,0.1,0.4-0.1,0.6,0.3c0.2-0.4,0.6-0.3,0.9-0.4c-0.3-0.4-0.9-0.7-1.4-0.4c0.2,0.2,0.1,0.2,0.3,0.4 c-0.2,0-0.3,0.1-0.6,0C25,47.6,25.1,47.4,25.3,47.4z M80.8,58.3c0.1,0,0.2-0.1,0.3-0.1C81,58,80.7,58,80.5,58.4 C80.6,58.4,80.7,58.3,80.8,58.3z M82.5,56.6c-0.2-0.4-0.3-0.7-0.5-1.1c0.2-0.1,0.3-0.3,0.5-0.3c0-0.1,0-0.1,0-0.2 c-0.4,0.2-1.4,0.1-0.8-0.4c0.5-0.4,1.2,0.5,1.3-0.5c-0.4,0.6-0.9,0-1.3,0.2c-0.3,0.2-0.5,1.1-0.5,1.5c0,0,0.3,1.2,0.2,1.2 c0.4,0.2,0.2-0.9,0.4-1.2c0,0.4,0.1,0.6,0.2,0.9c0.1-0.1,0.2-0.1,0.3-0.2c-0.1,0.3,0,0.3,0,0.5C82.5,56.9,82.4,56.8,82.5,56.6z M78.5,55.3c0.1,0.8,1.5,1.1,1.9,1.1c0.1-0.7,0.3-1.8,0.9-2c-0.6-0.8-0.4-1.3,0-1.8c-0.4-0.2-0.5-0.6-0.8-0.5 c-0.3,0.1-0.6,0.9-0.8,1.1C79.1,53.9,77.9,54,78.5,55.3z M85.8,57.1c-0.1,0.1-0.2,0-0.2,0.5C85.8,57.4,85.7,57.2,85.8,57.1z M83.6,56c-0.1,0-0.2,0-0.3,0C83.6,56.5,83.5,56.1,83.6,56z M81.6,58.9c-0.1-0.2-0.1-0.4-0.5-0.3C81.3,58.8,81.4,58.8,81.6,58.9z M82.3,58.2c-0.1-0.2-0.5-0.1-0.8,0.1C81.7,58.4,82,58.3,82.3,58.2z M78.7,58c0.5,0.1,1,0.2,1.5,0.1c-0.6-0.3-2.6-1.5-3-0.6 C77.7,57.7,78.2,57.8,78.7,58z M77.4,56.5c0.3-1-2-4.1-3.1-3.9c0.4,0.9,1,1.6,1.5,2.5C76,55.4,77.5,58.3,77.4,56.5z M84.2,56.1 c0.2,0.1,0.3,0,0.5,0.2c-0.2-0.5-0.6-0.6-0.9-0.2C84,56.1,84.1,56.1,84.2,56.1z M83.9,55.1c0.1-0.4,0.3-0.8-0.1-1.2 C83.7,54.3,83.7,54.7,83.9,55.1z M82.7,58.8c0.2-0.3,0.6-0.5,0.9-0.7c-0.5,0-1,0.2-1.2,0.8C82.5,58.9,82.6,58.9,82.7,58.8z M44.1,33.6c-0.1,0.1-0.1,0.3-0.2,0.4c0.4,0.1,1.4-0.5,1.1-1C44.7,32.3,44,33,44.1,33.6z M41.8,29.6c0.5,0.1,1.1-0.1,1.5-0.5 c0-0.1-0.2-0.4-0.2-0.5c-0.6,0.1-1.9-0.2-2.3,0.3c0.2,0,0.3,0.1,0.5,0.1c-0.1,0-0.2,0.1-0.4,0.2c0.2,0.1,0.3,0.1,0.5,0.2 c-0.1,0.1-0.2,0.1-0.2,0.2C41.4,29.5,41.6,29.5,41.8,29.6z M48.7,38.5C48.8,40.2,49,37.2,48.7,38.5z M50.5,39.4 c-0.2,0-0.4,0.1-0.6,0c0.1,0.3,0.4,0.5,0.7,0.6C50.7,39.5,50.6,39.5,50.5,39.4z M24.1,47.3c-0.1,0.1-0.2-0.1-0.2,0.1 c0.3,0.2,0.3,0.2,0.6,0.1C24.4,47.3,24.3,47.4,24.1,47.3z M70,51c-0.1-0.1-0.1-0.1-0.2-0.2C69.3,52.7,70.9,52.3,70,51z M61,60.2 c0-0.2-0.1-0.4-0.2-0.6c-0.1,0.3-0.3,0.5-0.4,0.7c-0.1,0.8-0.9,0.8-1.1,1.4c-0.2,0.4,0.1,0.7,0,1.1c-0.1,0.4-0.3,0.6-0.4,1 c-0.1,1.2,0.5,1.5,1.1,0.7c0.5-0.7,0.9-2.6,0.9-3.5c0,0.1,0.1,0.2,0.1,0.2C61.1,60.9,61,60.6,61,60.2z M74.3,48.1 c-0.9,0.8-1-2.4-2-2.6c0,0.2,0,0.2,0,0.4c-0.3-0.1-0.5,0-0.9,0.1c0.1,0.9-1.3,1.5-1.5,2.2c-0.2,0.6-0.2,2.1-0.3,2.7 c-0.1,0.1-0.3,0.4-0.5,0.5c-1-1.2-1.5-3.8-1.8-5.4c-0.6,0.6-1.1-0.6-1.6-1c-0.5-0.5-0.4-0.4-1.1-0.5c-0.5-0.1-0.9,0.1-1.3-0.1 c-0.4-0.2-0.5-0.6-0.8-0.7c-0.3-0.1-0.5,0.2-1,0c-0.7-0.3-0.8-1.5-1.5-1.1c0.1,0.9,0.8,1.3,1,2.1c0-0.2,0.1-0.4,0.1-0.5 c0.1,1.3,1,0.8,1.4-0.1c-0.1,0.9,0.5,0.7,0.8,1.1c0.4,0.8,0.2,0.6-0.1,1.2c-0.4,1-0.6,1.2-1.5,1.7c-0.6,0.4-2,1.9-2.6,1.1 c-0.3-0.4-0.1-0.9-0.2-1.3c-0.2-0.5-0.7-1-0.9-1.4c-0.4-0.8-1.8-3-1.6-3.7c0,0.3-0.2,0.5-0.2,0.7c-0.2-0.3-0.4-0.5-0.5-0.9 c0.1,0.8,0.6,1.5,0.9,2.2c0.3,0.7,0.4,1.4,0.7,2.1c0.3,0.7,2,2.5,1.7,3c0.5,0.9,1.8,0.2,2.4-0.1c0.1,3.4-3.7,4.9-3.4,7.8 c0.1,1.4,0.7,2.7-0.3,3.9c-0.7,0.8-1,0.7-1.1,1.7c0,0.5,0.2,0.8-0.1,1.3c-0.1,0.2-0.6,0.3-0.7,0.5c0,0.1,0,0.5-0.1,0.7 c-0.2,0.5-0.5,1.1-0.9,1.5c-0.5,0.6-0.9,0.8-1.4,1c-0.2,0.1-1.4,0.4-1.5,0.4c-0.6-0.2-0.2-0.7-0.3-1.2c-0.2-0.8-0.6-1.4-0.8-2.2 c-0.2-0.9-0.2-1.6-0.5-2.5c-0.3-0.8-0.5-1.3-0.2-2.2c0.3-1.4,0.5-2.2,0.1-3.5c-0.3-1-0.9-1.5-0.9-2.5c0-0.8,0.3-1.3-0.2-1.9 c-0.9,0.6-1.1-0.8-2.2-0.5c-0.7,0.2-1.9,0.8-2.6,0.6c-1.5-0.3-2.2-3.1-2.8-4.2c0.8-0.8,0.2-2.2,0.4-3c0.1-0.4,0.4-1.2,0.6-1.5 c0.4-0.6,0.9-0.7,1.2-1.3c0.5-0.8,0.3-1.3,1-2c0.8-0.9,0.3-0.3,1.4-0.5c0.9-0.1,2.7-1.4,3.4-0.6c0.1,0,0.2-0.1,0.2-0.1 c-0.2,0.8-0.3,1.2,0.3,1.7c0.5,0.4,1.7,1.1,2.2,0.8c0.1,0,0-0.6,0.5-0.7c0.2-0.1,0.7,0.4,0.9,0.5c0.5,0.2,1.7-0.1,1.9,0.3 c0.9,0.2,1-1.5,1-2.3c-0.6,0-1.4,0.3-1.9,0.1c-1.2-0.5-0.9-1.5,0-1.9c0.4-0.2,1.1-0.3,1.6-0.3c0.4,0,1,0.7,1.4,0.3 c0.6-0.6-0.9-1.3-1.3-1.6c0.3-0.4,0.2-0.2,0.2-0.5c0.1-0.1,0.2-0.1,0.4-0.2c-0.4-0.1-1.6,0.5-0.6,0.6c-0.4,0.4-0.8,0.5-1.1,0.1 c0.1-0.1,0.2-0.1,0.3-0.2c-1-0.9-1.9,1.4-1,1.8c-0.2,0.1-0.5,0.3-0.7,0.5c-0.2-0.4-0.3-0.3-0.7-0.2c0.1,0.1,0.1,0.1,0.2,0.2 c-0.3-0.1-0.2,0.1-0.4-0.1c0,0.5,0.2,0.7,0.4,1.1c-0.1,0-0.2-0.1-0.3-0.1c0.1,0.2,0.1,0.2-0.1,0.2c0,0.1,0.1,0.2,0.1,0.4 C52,40,52,38.4,51.7,37.9c-0.3-0.5-1.4-1.3-1.6-1.2c-0.1-0.2,0-0.2,0-0.3c-1.3,0,1.2,2,1.3,2.3c-0.7-0.5-0.1,0.3-0.7,0.8 c0.3-1-0.8-1.3-1.3-1.8c-0.6-0.6-0.2-0.5-0.9-0.6c-0.5-0.1-1.1,0.5-1.3,0.7c-0.8,0.6-0.7,1.7-1.5,2.2c-0.8,0.5-1.1-0.4-1.8-0.1 c-0.1-0.5-0.2-2.3,0.1-2.6c0.4-0.5,1.5,0.4,1.9-0.1c0.7-0.8-0.5-1.5-0.8-2c0.3,0,0.5-0.1,0.8,0c0-0.1-0.1-0.3-0.1-0.4 c0.5,0.3,0.9-0.3,1.2-0.6c0.3-0.3,0.8-0.7,1-0.9c0.1-0.2,0.3,0.2,0.4-0.1c0,0-0.1-0.3-0.1-0.4c0.2-0.4-0.2-0.8,0.5-1 c0,0.1,0.1,0.4,0.1,0.5c-1.1,0.9,1.1,0.8,1.5,0.7c0.6-0.1,0.7,0.1,1.1-0.3c0.2-0.2-0.2-1.4,0.7-0.6c0-0.2,0-0.3,0-0.5 c-0.2-0.1-0.1-0.1-0.3-0.3c0.5-0.2,0.9,0,1.3-0.3c-0.6-0.4-1.5,0.5-1.9-0.3c-0.4-0.7,0.2-1.2,0.8-1.5c-0.5-0.8-0.9,0.1-1.2,0.5 c-0.7,0.9-0.3,0.8-0.4,1.8c0,0.2-0.6,1.4-0.9,1.3c-0.4-0.1-0.7-1.2-1-1.4c-0.3-0.1-1.5,0.8-1.2-0.8c0.1-0.6,1.1-1,1.6-1.5 c1-1.1,2.6-2.5,4.1-1.6c-0.1,0-0.2,0.1-0.3,0.1c0.4,0.2,2.3,0.3,2.6,0.9c0.4,1-1.2,0.3-1.6,0.4c0.5,0.3,0.5,0.9,1.1,1 c-0.1-0.1-0.1-0.2-0.2-0.3c0.2,0,0.6,0,0.9,0c-0.1-0.1-0.1-0.2-0.2-0.3c0.3-0.3,0.6-0.4,0.9-0.2c0-0.3-0.1-0.6-0.3-0.9 c0.4,0,0.6,0.1,0.8,0.3c-0.1,0-0.2,0-0.3,0c0.4,0.6,1.1-0.3,1.9-0.4c-0.1,0.1-0.1,0.1-0.2,0.2c0.5,0,1.2-0.1,1.6-0.3 c-0.1-0.1-0.2-0.1-0.3-0.2c0.6-0.2,1.5,0.2,2.1,0.5c0-0.1,0.1-0.1,0.1-0.2c-0.7-0.3-1.2-1.5-0.2-1.4c0.5,0,1.4,1.7,1,2.2 c0.4,0,0.5-0.1,0.6-0.5c-0.4-0.4-0.6-0.8-1-1.2c0.1-0.1,0.2-0.1,0.3-0.2c-0.1-0.1-0.1-0.2-0.2-0.2c0.2,0.2,0.4,0.4,0.6,0.6 c-0.1-0.1-0.1-0.2-0.2-0.2c0.4-0.2,0.8-0.2,1.2,0c-0.3-0.2-0.3-0.4-0.5-0.6c0.4-0.1,0.9-0.1,1.3-0.1c-0.1-0.1-0.2-0.1-0.3-0.2 c0.6-0.7,1.8-0.5,2.7-0.6c0.1-0.4,0.5-0.5,0.9-0.3C68.1,25,68,25,67.9,25c0.7,0.2,1.8-0.1,2.3,0.6c-0.2,0.1-0.5,0.3-0.7,0.4 c1.1,0.1,2.1,0.5,3.2,0.4c-0.1-0.1-0.1-0.2-0.2-0.2c1.1,0,1.5,0.7,2.5,1c0-0.1-0.1-0.2-0.1-0.4c0.6,0.2,1.2,0.1,1.8,0.1 c-0.1-0.1-0.3-0.2-0.4-0.3c0.5-0.3,1.7-0.1,2.3,0.1c0.7,0.2,1.4,0.2,2.1,0.4c1.1,0.2,2.5,0.9,3.6,0.7c-0.2-0.1-0.3-0.2-0.5-0.4 c1.8,0.3,2.5,0.3,3.9,1.8c-0.2,0-0.2,0.1-0.5,0.1c0.4,0.2,0.9,0.4,1.2,0.8c-0.6-0.2-1.3,0.2-1.3,0.9c-0.5-0.4-1.1,0-1.6,0 c0,0.9,0.6,0.7,1,1.4c-0.1,0-0.1,0-0.2,0c0.1,0.2,0.2,0.3,0.3,0.5c-0.1,0.1-0.2,0.1-0.3,0.2c0.1,0.1,0.1,0.3,0.2,0.4 c-0.1,0-0.2,0.1-0.3,0.1c0.2,0.4,0,0.4,0,0.7c-0.7-0.7-1.6-1.6-1.8-2.6c0.5-0.2,1-1.7,0.2-1.7c0.2,1-0.4,0.2-0.7,0.3 c-0.4,0.2-1.1,0.3-0.3,0.9c-0.6,0.3-1.3-0.1-2,0c-1.2,0.1-1.2,0.4-1.8,1.7c1.2,0.2,2.2,0.4,2.5,2.1c0.1,0.6,0.1,1.6-0.2,2.1 c-0.4,0.5-0.6,0.3-0.9,0.6c0,0-0.4,0.9-0.4,0.9c0.1,0.5,0.3,0.4,0.6,0.9c1.1,1.9-0.9,1.2-0.5,0.3c-0.2-0.2-0.7-0.8-0.7-0.8 c-0.4-0.2-0.5-0.6-1.1,0c0.4-1.3-0.9-0.4-0.9,0c0,0.9,1.3,0.4,1.6,0.8c-1.4,0.4,0.5,2.1,0.6,2.8c0.2,1.5-0.7,2.5-1.6,3.1 c-0.3,0.2-0.4,0.3-0.8,0.4c-0.1,0,0.1,0.4-0.1,0.4c-0.1,0-0.2-0.3-0.2-0.3c-0.1,0-1-0.5-1,0.7c0,0.8,1.1,1.3,1.3,2.1 c0.2,1.1-0.4,1.4-1,2.1c0-0.5-0.9-1.6-1.4-1.6c0-0.1,0-0.2,0-0.3c-0.1,0-0.2,0-0.3,0c0,0.6-0.1,1.2,0,1.7c0.1,0.4,0.5,0.7,0.7,1.1 c0.4,0.8,0.5,1.3,0.8,2.1c-1.2-0.2-1.1-2-1.8-2.8c0,0.1,0,0.2,0,0.2C75.1,51,75,47.7,74.3,48.1z M53.6,51.4 c-0.1-0.1-0.1-0.1-0.2-0.2C53.5,51.3,53.5,51.4,53.6,51.4z M61.2,39.7c-0.1-0.7-0.4-0.9-0.5-1.5c0.3,0.1,0.3,0,0.5,0 c-0.2-0.4-0.5-0.6-0.5-0.1c-0.1-0.7-0.6-0.8-0.9-1.4c0.1,0,0.2,0,0.3,0c0.2-0.4-0.1-0.3,0.4-0.3c0.1-1-1-0.7-1.3-0.2 C58.7,37,59.4,38,60,38.5C59.1,39.1,60.4,40.4,61.2,39.7z M50.4,24.2c0.4,0.2,1,0.2,1.5-0.1c-0.6-0.2-1.4-0.2-2-0.1 C50.1,24.2,50.2,24.2,50.4,24.2z M51,25c0.1,0,0.3-0.1,0.4-0.1c-0.3-0.1-0.5-0.1-0.8-0.1c0.1,0.3,0.1-0.1,0,0.2 C50.8,24.9,50.9,24.9,51,25z M49.1,24.8c0.1,0,0.2,0.1,0.3,0.1c-0.1,0-0.1,0.1-0.2,0.1c0.7,0.5,0.8-0.4,1.5-0.5 c-0.9-0.3-1.4-0.2-2.2-0.2C48.7,24.5,48.9,24.7,49.1,24.8z M27.1,47.3c0.1,0.1,0,0.4,0.4,0.1C27.4,47.3,27.3,47.3,27.1,47.3z M55.6,24.1c0.3,0.1,0.6,0,0.9-0.1c-0.5,0-0.8,0-1.3,0C55.5,24,55.7,24.2,55.6,24.1z M57.7,26.9c0.4,0.2,0.9,0.4,1.4,0.3 c-2-0.4,1.3-1.7,1.6-1.9c-0.7-0.3-1.8,0.1-2.5,0.5c-0.1,0.2,0,0.1-0.3,0.4c0.1,0,0.1,0,0.2,0C57.7,26.4,57.7,26.6,57.7,26.9z M65.1,24.4c0.5,0.1,1,0.2,1.5,0.2c-0.4-0.6-1.5-0.9-2.1-0.4C64.7,24.1,64.8,24.3,65.1,24.4z M75.7,25.8c0.3-0.1,0.7-0.1,1.1-0.1 c-0.3-0.5-1.3-0.5-1.8-0.4C75.2,25.7,75.4,25.8,75.7,25.8z M67.6,24.6c-0.5-0.2-0.9-0.4-1,0.2C67,24.8,67.5,24.8,67.6,24.6z M76.6,26.1c-0.2,0.1-0.2,0-0.3,0.2c0.3,0.1,0.6,0.1,0.8,0.1C77,26.2,76.8,26.1,76.6,26.1z M5,29.1C5,29.1,5,29.1,5,29.1z M7.7,27 c-0.2-0.1-0.3-0.2-0.6,0.1C7.3,27.1,7.5,27,7.7,27z M82.3,33.9c0.6,0.5,0.9,1.6,1.4,2.3c0-0.1,0-0.2,0-0.3c0.1,0.1,0.2,0.2,0.3,0.2 c-0.3-0.4-0.7-0.7-0.7-1.2c0.2,0,0.3,0.1,0.5,0.1c-0.6-0.6-1.2-1.8-1.8-2C82.1,33.3,82.2,33.4,82.3,33.9z M5.5,28.8 c0,0,0.3,0.1,0.5,0.1c0.1,0.8,1.1-0.1,1.7-0.2c-0.2-0.5-0.7-0.4-1-0.2c0.1-0.1,0.2-0.1,0.2-0.2C6.4,27,5.6,28.5,5,29.1 C5.2,28.9,5.7,28.4,5.5,28.8z M77.6,25.8c0.2,0,0.3,0.1,0.5-0.1c-0.3-0.1-0.7-0.1-1.1-0.1C77.2,25.7,77.3,25.7,77.6,25.8z M85.8,27.1c-0.1-0.1-0.2-0.2-0.3-0.2c0,0-0.1,0.1-0.1,0.1C85.6,27.1,85.7,27,85.8,27.1z M28.5,50.6c0,0,0.1,0.3,0.2-0.2 C28.6,50.3,28.5,50.6,28.5,50.6z M7.1,29.7c-0.3-0.1-0.4-0.2-0.7,0C6.6,29.8,6.8,29.7,7.1,29.7z M9.2,31.6c-0.3,0.1-0.5,0.1-0.5,0.5 c0.2-0.1,0.5-0.2,0.7-0.3C9.3,31.5,9.3,31.7,9.2,31.6z M6.4,30.8c0.2,0,0.3,0.3,0.4,0C6.7,30.7,6.5,30.8,6.4,30.8z"><animateTransform attributeName="transform" type="translate" calcMode="linear" values="0 0;100 0" keyTimes="0;1" dur="4.4s" begin="0s" repeatCount="indefinite"></animateTransform></path></g></svg>
